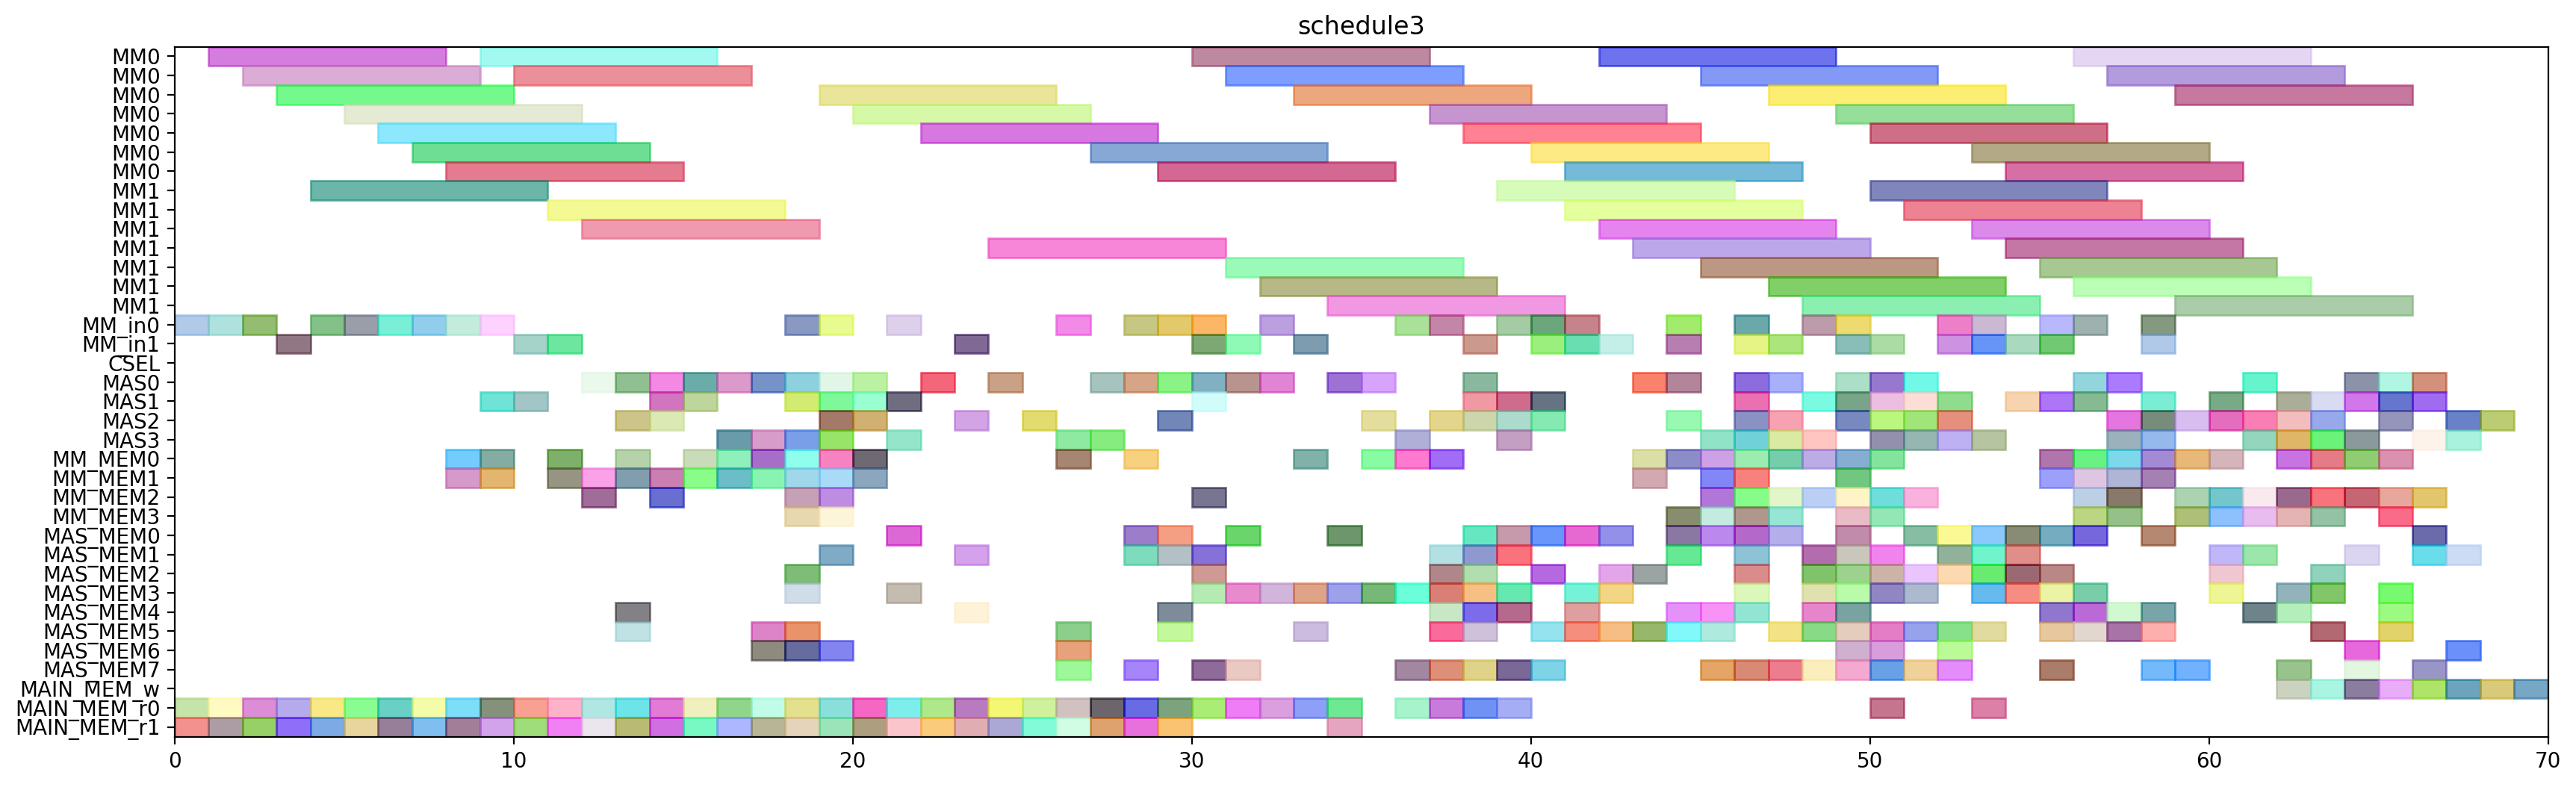

Here is the Python script that generated this plot:
from pyschedule import Scenario, solvers, plotters, alt


def solve():
	horizon = 173
	S = Scenario("schedule3", horizon=horizon)

	# resource
	MM = S.Resources('MM', num=2, size=7)
	MM_in = S.Resources('MM_in', num=2)
	CSEL = S.Resource('CSEL')
	MAS = S.Resources('MAS', num=4, size=1, periods=range(1, horizon))
	MM_MEM = S.Resources('MM_MEM', num=4)
	MAS_MEM = S.Resources('MAS_MEM', num=8)
	MAIN_MEM_w = S.Resource('MAIN_MEM_w', size=1)
	MAIN_MEM_r = S.Resources('MAIN_MEM_r', num=2)

	# result of previous scheduling
	T2_t0_in = S.Task('T2_t0_in', length=1, delay_cost=1)
	S += T2_t0_in >= 0
	T2_t0_in += MM_in[0]

	T2_t0_mem0 = S.Task('T2_t0_mem0', length=1, delay_cost=1)
	S += T2_t0_mem0 >= 0
	T2_t0_mem0 += MAIN_MEM_r[0]

	T2_t0_mem1 = S.Task('T2_t0_mem1', length=1, delay_cost=1)
	S += T2_t0_mem1 >= 0
	T2_t0_mem1 += MAIN_MEM_r[1]

	T1_t3_in = S.Task('T1_t3_in', length=1, delay_cost=1)
	S += T1_t3_in >= 1
	T1_t3_in += MM_in[0]

	T1_t3_mem0 = S.Task('T1_t3_mem0', length=1, delay_cost=1)
	S += T1_t3_mem0 >= 1
	T1_t3_mem0 += MAIN_MEM_r[0]

	T1_t3_mem1 = S.Task('T1_t3_mem1', length=1, delay_cost=1)
	S += T1_t3_mem1 >= 1
	T1_t3_mem1 += MAIN_MEM_r[1]

	T2_t0 = S.Task('T2_t0', length=7, delay_cost=1)
	S += T2_t0 >= 1
	T2_t0 += MM[0]

	T1_t3 = S.Task('T1_t3', length=7, delay_cost=1)
	S += T1_t3 >= 2
	T1_t3 += MM[0]

	T6_t1_in = S.Task('T6_t1_in', length=1, delay_cost=1)
	S += T6_t1_in >= 2
	T6_t1_in += MM_in[0]

	T6_t1_mem0 = S.Task('T6_t1_mem0', length=1, delay_cost=1)
	S += T6_t1_mem0 >= 2
	T6_t1_mem0 += MAIN_MEM_r[0]

	T6_t1_mem1 = S.Task('T6_t1_mem1', length=1, delay_cost=1)
	S += T6_t1_mem1 >= 2
	T6_t1_mem1 += MAIN_MEM_r[1]

	T6_t1 = S.Task('T6_t1', length=7, delay_cost=1)
	S += T6_t1 >= 3
	T6_t1 += MM[0]

	T7_t0_in = S.Task('T7_t0_in', length=1, delay_cost=1)
	S += T7_t0_in >= 3
	T7_t0_in += MM_in[1]

	T7_t0_mem0 = S.Task('T7_t0_mem0', length=1, delay_cost=1)
	S += T7_t0_mem0 >= 3
	T7_t0_mem0 += MAIN_MEM_r[0]

	T7_t0_mem1 = S.Task('T7_t0_mem1', length=1, delay_cost=1)
	S += T7_t0_mem1 >= 3
	T7_t0_mem1 += MAIN_MEM_r[1]

	T2_t1_in = S.Task('T2_t1_in', length=1, delay_cost=1)
	S += T2_t1_in >= 4
	T2_t1_in += MM_in[0]

	T2_t1_mem0 = S.Task('T2_t1_mem0', length=1, delay_cost=1)
	S += T2_t1_mem0 >= 4
	T2_t1_mem0 += MAIN_MEM_r[0]

	T2_t1_mem1 = S.Task('T2_t1_mem1', length=1, delay_cost=1)
	S += T2_t1_mem1 >= 4
	T2_t1_mem1 += MAIN_MEM_r[1]

	T7_t0 = S.Task('T7_t0', length=7, delay_cost=1)
	S += T7_t0 >= 4
	T7_t0 += MM[1]

	T2_t1 = S.Task('T2_t1', length=7, delay_cost=1)
	S += T2_t1 >= 5
	T2_t1 += MM[0]

	T7_t1_in = S.Task('T7_t1_in', length=1, delay_cost=1)
	S += T7_t1_in >= 5
	T7_t1_in += MM_in[0]

	T7_t1_mem0 = S.Task('T7_t1_mem0', length=1, delay_cost=1)
	S += T7_t1_mem0 >= 5
	T7_t1_mem0 += MAIN_MEM_r[0]

	T7_t1_mem1 = S.Task('T7_t1_mem1', length=1, delay_cost=1)
	S += T7_t1_mem1 >= 5
	T7_t1_mem1 += MAIN_MEM_r[1]

	T4_t1_in = S.Task('T4_t1_in', length=1, delay_cost=1)
	S += T4_t1_in >= 6
	T4_t1_in += MM_in[0]

	T4_t1_mem0 = S.Task('T4_t1_mem0', length=1, delay_cost=1)
	S += T4_t1_mem0 >= 6
	T4_t1_mem0 += MAIN_MEM_r[0]

	T4_t1_mem1 = S.Task('T4_t1_mem1', length=1, delay_cost=1)
	S += T4_t1_mem1 >= 6
	T4_t1_mem1 += MAIN_MEM_r[1]

	T7_t1 = S.Task('T7_t1', length=7, delay_cost=1)
	S += T7_t1 >= 6
	T7_t1 += MM[0]

	T4_t1 = S.Task('T4_t1', length=7, delay_cost=1)
	S += T4_t1 >= 7
	T4_t1 += MM[0]

	T6_t0_in = S.Task('T6_t0_in', length=1, delay_cost=1)
	S += T6_t0_in >= 7
	T6_t0_in += MM_in[0]

	T6_t0_mem0 = S.Task('T6_t0_mem0', length=1, delay_cost=1)
	S += T6_t0_mem0 >= 7
	T6_t0_mem0 += MAIN_MEM_r[0]

	T6_t0_mem1 = S.Task('T6_t0_mem1', length=1, delay_cost=1)
	S += T6_t0_mem1 >= 7
	T6_t0_mem1 += MAIN_MEM_r[1]

	T1_t5_mem0 = S.Task('T1_t5_mem0', length=1, delay_cost=1)
	S += T1_t5_mem0 >= 8
	T1_t5_mem0 += MM_MEM[0]

	T1_t5_mem1 = S.Task('T1_t5_mem1', length=1, delay_cost=1)
	S += T1_t5_mem1 >= 8
	T1_t5_mem1 += MM_MEM[1]

	T5_t3_in = S.Task('T5_t3_in', length=1, delay_cost=1)
	S += T5_t3_in >= 8
	T5_t3_in += MM_in[0]

	T5_t3_mem0 = S.Task('T5_t3_mem0', length=1, delay_cost=1)
	S += T5_t3_mem0 >= 8
	T5_t3_mem0 += MAIN_MEM_r[0]

	T5_t3_mem1 = S.Task('T5_t3_mem1', length=1, delay_cost=1)
	S += T5_t3_mem1 >= 8
	T5_t3_mem1 += MAIN_MEM_r[1]

	T6_t0 = S.Task('T6_t0', length=7, delay_cost=1)
	S += T6_t0 >= 8
	T6_t0 += MM[0]

	T11_mem0 = S.Task('T11_mem0', length=1, delay_cost=1)
	S += T11_mem0 >= 9
	T11_mem0 += MM_MEM[0]

	T11_mem1 = S.Task('T11_mem1', length=1, delay_cost=1)
	S += T11_mem1 >= 9
	T11_mem1 += MM_MEM[1]

	T1_t5 = S.Task('T1_t5', length=1, delay_cost=1)
	S += T1_t5 >= 9
	T1_t5 += MAS[1]

	T4_t0_in = S.Task('T4_t0_in', length=1, delay_cost=1)
	S += T4_t0_in >= 9
	T4_t0_in += MM_in[0]

	T4_t0_mem0 = S.Task('T4_t0_mem0', length=1, delay_cost=1)
	S += T4_t0_mem0 >= 9
	T4_t0_mem0 += MAIN_MEM_r[0]

	T4_t0_mem1 = S.Task('T4_t0_mem1', length=1, delay_cost=1)
	S += T4_t0_mem1 >= 9
	T4_t0_mem1 += MAIN_MEM_r[1]

	T5_t3 = S.Task('T5_t3', length=7, delay_cost=1)
	S += T5_t3 >= 9
	T5_t3 += MM[0]

	T11 = S.Task('T11', length=1, delay_cost=1)
	S += T11 >= 10
	T11 += MAS[1]

	T3_t1_in = S.Task('T3_t1_in', length=1, delay_cost=1)
	S += T3_t1_in >= 10
	T3_t1_in += MM_in[1]

	T3_t1_mem0 = S.Task('T3_t1_mem0', length=1, delay_cost=1)
	S += T3_t1_mem0 >= 10
	T3_t1_mem0 += MAIN_MEM_r[0]

	T3_t1_mem1 = S.Task('T3_t1_mem1', length=1, delay_cost=1)
	S += T3_t1_mem1 >= 10
	T3_t1_mem1 += MAIN_MEM_r[1]

	T4_t0 = S.Task('T4_t0', length=7, delay_cost=1)
	S += T4_t0 >= 10
	T4_t0 += MM[0]

	T2_t5_mem0 = S.Task('T2_t5_mem0', length=1, delay_cost=1)
	S += T2_t5_mem0 >= 11
	T2_t5_mem0 += MM_MEM[0]

	T2_t5_mem1 = S.Task('T2_t5_mem1', length=1, delay_cost=1)
	S += T2_t5_mem1 >= 11
	T2_t5_mem1 += MM_MEM[1]

	T3_t0_in = S.Task('T3_t0_in', length=1, delay_cost=1)
	S += T3_t0_in >= 11
	T3_t0_in += MM_in[1]

	T3_t0_mem0 = S.Task('T3_t0_mem0', length=1, delay_cost=1)
	S += T3_t0_mem0 >= 11
	T3_t0_mem0 += MAIN_MEM_r[0]

	T3_t0_mem1 = S.Task('T3_t0_mem1', length=1, delay_cost=1)
	S += T3_t0_mem1 >= 11
	T3_t0_mem1 += MAIN_MEM_r[1]

	T3_t1 = S.Task('T3_t1', length=7, delay_cost=1)
	S += T3_t1 >= 11
	T3_t1 += MM[1]

	T2_t5 = S.Task('T2_t5', length=1, delay_cost=1)
	S += T2_t5 >= 12
	T2_t5 += MAS[0]

	T3_t0 = S.Task('T3_t0', length=7, delay_cost=1)
	S += T3_t0 >= 12
	T3_t0 += MM[1]

	T70_mem0 = S.Task('T70_mem0', length=1, delay_cost=1)
	S += T70_mem0 >= 12
	T70_mem0 += MM_MEM[2]

	T70_mem1 = S.Task('T70_mem1', length=1, delay_cost=1)
	S += T70_mem1 >= 12
	T70_mem1 += MM_MEM[1]

	T9_t2_mem0 = S.Task('T9_t2_mem0', length=1, delay_cost=1)
	S += T9_t2_mem0 >= 12
	T9_t2_mem0 += MAIN_MEM_r[0]

	T9_t2_mem1 = S.Task('T9_t2_mem1', length=1, delay_cost=1)
	S += T9_t2_mem1 >= 12
	T9_t2_mem1 += MAIN_MEM_r[1]

	T150_mem0 = S.Task('T150_mem0', length=1, delay_cost=1)
	S += T150_mem0 >= 13
	T150_mem0 += MAS_MEM[4]

	T150_mem1 = S.Task('T150_mem1', length=1, delay_cost=1)
	S += T150_mem1 >= 13
	T150_mem1 += MAS_MEM[5]

	T20_mem0 = S.Task('T20_mem0', length=1, delay_cost=1)
	S += T20_mem0 >= 13
	T20_mem0 += MM_MEM[0]

	T20_mem1 = S.Task('T20_mem1', length=1, delay_cost=1)
	S += T20_mem1 >= 13
	T20_mem1 += MM_MEM[1]

	T2_t2_mem0 = S.Task('T2_t2_mem0', length=1, delay_cost=1)
	S += T2_t2_mem0 >= 13
	T2_t2_mem0 += MAIN_MEM_r[0]

	T2_t2_mem1 = S.Task('T2_t2_mem1', length=1, delay_cost=1)
	S += T2_t2_mem1 >= 13
	T2_t2_mem1 += MAIN_MEM_r[1]

	T70 = S.Task('T70', length=1, delay_cost=1)
	S += T70 >= 13
	T70 += MAS[2]

	T9_t2 = S.Task('T9_t2', length=1, delay_cost=1)
	S += T9_t2 >= 13
	T9_t2 += MAS[0]

	T11_t2_mem0 = S.Task('T11_t2_mem0', length=1, delay_cost=1)
	S += T11_t2_mem0 >= 14
	T11_t2_mem0 += MAIN_MEM_r[0]

	T11_t2_mem1 = S.Task('T11_t2_mem1', length=1, delay_cost=1)
	S += T11_t2_mem1 >= 14
	T11_t2_mem1 += MAIN_MEM_r[1]

	T150 = S.Task('T150', length=1, delay_cost=1)
	S += T150 >= 14
	T150 += MAS[0]

	T20 = S.Task('T20', length=1, delay_cost=1)
	S += T20 >= 14
	T20 += MAS[2]

	T2_t2 = S.Task('T2_t2', length=1, delay_cost=1)
	S += T2_t2 >= 14
	T2_t2 += MAS[1]

	T7_t5_mem0 = S.Task('T7_t5_mem0', length=1, delay_cost=1)
	S += T7_t5_mem0 >= 14
	T7_t5_mem0 += MM_MEM[2]

	T7_t5_mem1 = S.Task('T7_t5_mem1', length=1, delay_cost=1)
	S += T7_t5_mem1 >= 14
	T7_t5_mem1 += MM_MEM[1]

	T11_t2 = S.Task('T11_t2', length=1, delay_cost=1)
	S += T11_t2 >= 15
	T11_t2 += MAS[1]

	T5_t5_mem0 = S.Task('T5_t5_mem0', length=1, delay_cost=1)
	S += T5_t5_mem0 >= 15
	T5_t5_mem0 += MM_MEM[0]

	T5_t5_mem1 = S.Task('T5_t5_mem1', length=1, delay_cost=1)
	S += T5_t5_mem1 >= 15
	T5_t5_mem1 += MM_MEM[1]

	T7_t5 = S.Task('T7_t5', length=1, delay_cost=1)
	S += T7_t5 >= 15
	T7_t5 += MAS[0]

	T8_t2_mem0 = S.Task('T8_t2_mem0', length=1, delay_cost=1)
	S += T8_t2_mem0 >= 15
	T8_t2_mem0 += MAIN_MEM_r[0]

	T8_t2_mem1 = S.Task('T8_t2_mem1', length=1, delay_cost=1)
	S += T8_t2_mem1 >= 15
	T8_t2_mem1 += MAIN_MEM_r[1]

	T40_mem0 = S.Task('T40_mem0', length=1, delay_cost=1)
	S += T40_mem0 >= 16
	T40_mem0 += MM_MEM[0]

	T40_mem1 = S.Task('T40_mem1', length=1, delay_cost=1)
	S += T40_mem1 >= 16
	T40_mem1 += MM_MEM[1]

	T5_t5 = S.Task('T5_t5', length=1, delay_cost=1)
	S += T5_t5 >= 16
	T5_t5 += MAS[3]

	T6_t3_mem0 = S.Task('T6_t3_mem0', length=1, delay_cost=1)
	S += T6_t3_mem0 >= 16
	T6_t3_mem0 += MAIN_MEM_r[0]

	T6_t3_mem1 = S.Task('T6_t3_mem1', length=1, delay_cost=1)
	S += T6_t3_mem1 >= 16
	T6_t3_mem1 += MAIN_MEM_r[1]

	T8_t2 = S.Task('T8_t2', length=1, delay_cost=1)
	S += T8_t2 >= 16
	T8_t2 += MAS[0]

	T130_mem0 = S.Task('T130_mem0', length=1, delay_cost=1)
	S += T130_mem0 >= 17
	T130_mem0 += MAS_MEM[6]

	T130_mem1 = S.Task('T130_mem1', length=1, delay_cost=1)
	S += T130_mem1 >= 17
	T130_mem1 += MAS_MEM[5]

	T40 = S.Task('T40', length=1, delay_cost=1)
	S += T40 >= 17
	T40 += MAS[3]

	T51_mem0 = S.Task('T51_mem0', length=1, delay_cost=1)
	S += T51_mem0 >= 17
	T51_mem0 += MM_MEM[0]

	T51_mem1 = S.Task('T51_mem1', length=1, delay_cost=1)
	S += T51_mem1 >= 17
	T51_mem1 += MM_MEM[1]

	T6_t3 = S.Task('T6_t3', length=1, delay_cost=1)
	S += T6_t3 >= 17
	T6_t3 += MAS[0]

	T7_t2_mem0 = S.Task('T7_t2_mem0', length=1, delay_cost=1)
	S += T7_t2_mem0 >= 17
	T7_t2_mem0 += MAIN_MEM_r[0]

	T7_t2_mem1 = S.Task('T7_t2_mem1', length=1, delay_cost=1)
	S += T7_t2_mem1 >= 17
	T7_t2_mem1 += MAIN_MEM_r[1]

	T120_mem0 = S.Task('T120_mem0', length=1, delay_cost=1)
	S += T120_mem0 >= 18
	T120_mem0 += MAS_MEM[6]

	T120_mem1 = S.Task('T120_mem1', length=1, delay_cost=1)
	S += T120_mem1 >= 18
	T120_mem1 += MAS_MEM[5]

	T130 = S.Task('T130', length=1, delay_cost=1)
	S += T130 >= 18
	T130 += MAS[1]

	T14_t0_in = S.Task('T14_t0_in', length=1, delay_cost=1)
	S += T14_t0_in >= 18
	T14_t0_in += MM_in[0]

	T14_t0_mem0 = S.Task('T14_t0_mem0', length=1, delay_cost=1)
	S += T14_t0_mem0 >= 18
	T14_t0_mem0 += MAS_MEM[2]

	T14_t0_mem1 = S.Task('T14_t0_mem1', length=1, delay_cost=1)
	S += T14_t0_mem1 >= 18
	T14_t0_mem1 += MAS_MEM[3]

	T30_mem0 = S.Task('T30_mem0', length=1, delay_cost=1)
	S += T30_mem0 >= 18
	T30_mem0 += MM_MEM[2]

	T30_mem1 = S.Task('T30_mem1', length=1, delay_cost=1)
	S += T30_mem1 >= 18
	T30_mem1 += MM_MEM[3]

	T51 = S.Task('T51', length=1, delay_cost=1)
	S += T51 >= 18
	T51 += MAS[3]

	T60_mem0 = S.Task('T60_mem0', length=1, delay_cost=1)
	S += T60_mem0 >= 18
	T60_mem0 += MM_MEM[0]

	T60_mem1 = S.Task('T60_mem1', length=1, delay_cost=1)
	S += T60_mem1 >= 18
	T60_mem1 += MM_MEM[1]

	T6_t2_mem0 = S.Task('T6_t2_mem0', length=1, delay_cost=1)
	S += T6_t2_mem0 >= 18
	T6_t2_mem0 += MAIN_MEM_r[0]

	T6_t2_mem1 = S.Task('T6_t2_mem1', length=1, delay_cost=1)
	S += T6_t2_mem1 >= 18
	T6_t2_mem1 += MAIN_MEM_r[1]

	T7_t2 = S.Task('T7_t2', length=1, delay_cost=1)
	S += T7_t2 >= 18
	T7_t2 += MAS[0]

	T120 = S.Task('T120', length=1, delay_cost=1)
	S += T120 >= 19
	T120 += MAS[2]

	T14_t0 = S.Task('T14_t0', length=7, delay_cost=1)
	S += T14_t0 >= 19
	T14_t0 += MM[0]

	T30 = S.Task('T30', length=1, delay_cost=1)
	S += T30 >= 19
	T30 += MAS[1]

	T3_t5_mem0 = S.Task('T3_t5_mem0', length=1, delay_cost=1)
	S += T3_t5_mem0 >= 19
	T3_t5_mem0 += MM_MEM[2]

	T3_t5_mem1 = S.Task('T3_t5_mem1', length=1, delay_cost=1)
	S += T3_t5_mem1 >= 19
	T3_t5_mem1 += MM_MEM[3]

	T4_t5_mem0 = S.Task('T4_t5_mem0', length=1, delay_cost=1)
	S += T4_t5_mem0 >= 19
	T4_t5_mem0 += MM_MEM[0]

	T4_t5_mem1 = S.Task('T4_t5_mem1', length=1, delay_cost=1)
	S += T4_t5_mem1 >= 19
	T4_t5_mem1 += MM_MEM[1]

	T5_t1_mem0 = S.Task('T5_t1_mem0', length=1, delay_cost=1)
	S += T5_t1_mem0 >= 19
	T5_t1_mem0 += MAIN_MEM_r[0]

	T5_t1_mem1 = S.Task('T5_t1_mem1', length=1, delay_cost=1)
	S += T5_t1_mem1 >= 19
	T5_t1_mem1 += MAIN_MEM_r[1]

	T60 = S.Task('T60', length=1, delay_cost=1)
	S += T60 >= 19
	T60 += MAS[0]

	T6_t2 = S.Task('T6_t2', length=1, delay_cost=1)
	S += T6_t2 >= 19
	T6_t2 += MAS[3]

	T6_t4_in = S.Task('T6_t4_in', length=1, delay_cost=1)
	S += T6_t4_in >= 19
	T6_t4_in += MM_in[0]

	T6_t4_mem0 = S.Task('T6_t4_mem0', length=1, delay_cost=1)
	S += T6_t4_mem0 >= 19
	T6_t4_mem0 += MAS_MEM[6]

	T6_t4_mem1 = S.Task('T6_t4_mem1', length=1, delay_cost=1)
	S += T6_t4_mem1 >= 19
	T6_t4_mem1 += MAS_MEM[1]

	T3_t5 = S.Task('T3_t5', length=1, delay_cost=1)
	S += T3_t5 >= 20
	T3_t5 += MAS[1]

	T4_t5 = S.Task('T4_t5', length=1, delay_cost=1)
	S += T4_t5 >= 20
	T4_t5 += MAS[2]

	T5_t1 = S.Task('T5_t1', length=1, delay_cost=1)
	S += T5_t1 >= 20
	T5_t1 += MAS[0]

	T6_t4 = S.Task('T6_t4', length=7, delay_cost=1)
	S += T6_t4 >= 20
	T6_t4 += MM[0]

	T6_t5_mem0 = S.Task('T6_t5_mem0', length=1, delay_cost=1)
	S += T6_t5_mem0 >= 20
	T6_t5_mem0 += MM_MEM[0]

	T6_t5_mem1 = S.Task('T6_t5_mem1', length=1, delay_cost=1)
	S += T6_t5_mem1 >= 20
	T6_t5_mem1 += MM_MEM[1]

	T7_t3_mem0 = S.Task('T7_t3_mem0', length=1, delay_cost=1)
	S += T7_t3_mem0 >= 20
	T7_t3_mem0 += MAIN_MEM_r[0]

	T7_t3_mem1 = S.Task('T7_t3_mem1', length=1, delay_cost=1)
	S += T7_t3_mem1 >= 20
	T7_t3_mem1 += MAIN_MEM_r[1]

	T10_t2_mem0 = S.Task('T10_t2_mem0', length=1, delay_cost=1)
	S += T10_t2_mem0 >= 21
	T10_t2_mem0 += MAIN_MEM_r[0]

	T10_t2_mem1 = S.Task('T10_t2_mem1', length=1, delay_cost=1)
	S += T10_t2_mem1 >= 21
	T10_t2_mem1 += MAIN_MEM_r[1]

	T6_t5 = S.Task('T6_t5', length=1, delay_cost=1)
	S += T6_t5 >= 21
	T6_t5 += MAS[3]

	T7_t3 = S.Task('T7_t3', length=1, delay_cost=1)
	S += T7_t3 >= 21
	T7_t3 += MAS[1]

	T7_t4_in = S.Task('T7_t4_in', length=1, delay_cost=1)
	S += T7_t4_in >= 21
	T7_t4_in += MM_in[0]

	T7_t4_mem0 = S.Task('T7_t4_mem0', length=1, delay_cost=1)
	S += T7_t4_mem0 >= 21
	T7_t4_mem0 += MAS_MEM[0]

	T7_t4_mem1 = S.Task('T7_t4_mem1', length=1, delay_cost=1)
	S += T7_t4_mem1 >= 21
	T7_t4_mem1 += MAS_MEM[3]

	T10_t2 = S.Task('T10_t2', length=1, delay_cost=1)
	S += T10_t2 >= 22
	T10_t2 += MAS[0]

	T5_t0_mem0 = S.Task('T5_t0_mem0', length=1, delay_cost=1)
	S += T5_t0_mem0 >= 22
	T5_t0_mem0 += MAIN_MEM_r[0]

	T5_t0_mem1 = S.Task('T5_t0_mem1', length=1, delay_cost=1)
	S += T5_t0_mem1 >= 22
	T5_t0_mem1 += MAIN_MEM_r[1]

	T7_t4 = S.Task('T7_t4', length=7, delay_cost=1)
	S += T7_t4 >= 22
	T7_t4 += MM[0]

	T1_t0_mem0 = S.Task('T1_t0_mem0', length=1, delay_cost=1)
	S += T1_t0_mem0 >= 23
	T1_t0_mem0 += MAIN_MEM_r[0]

	T1_t0_mem1 = S.Task('T1_t0_mem1', length=1, delay_cost=1)
	S += T1_t0_mem1 >= 23
	T1_t0_mem1 += MAIN_MEM_r[1]

	T5_t0 = S.Task('T5_t0', length=1, delay_cost=1)
	S += T5_t0 >= 23
	T5_t0 += MAS[2]

	T5_t2_in = S.Task('T5_t2_in', length=1, delay_cost=1)
	S += T5_t2_in >= 23
	T5_t2_in += MM_in[1]

	T5_t2_mem0 = S.Task('T5_t2_mem0', length=1, delay_cost=1)
	S += T5_t2_mem0 >= 23
	T5_t2_mem0 += MAS_MEM[4]

	T5_t2_mem1 = S.Task('T5_t2_mem1', length=1, delay_cost=1)
	S += T5_t2_mem1 >= 23
	T5_t2_mem1 += MAS_MEM[1]

	T1_t0 = S.Task('T1_t0', length=1, delay_cost=1)
	S += T1_t0 >= 24
	T1_t0 += MAS[0]

	T4_t3_mem0 = S.Task('T4_t3_mem0', length=1, delay_cost=1)
	S += T4_t3_mem0 >= 24
	T4_t3_mem0 += MAIN_MEM_r[0]

	T4_t3_mem1 = S.Task('T4_t3_mem1', length=1, delay_cost=1)
	S += T4_t3_mem1 >= 24
	T4_t3_mem1 += MAIN_MEM_r[1]

	T5_t2 = S.Task('T5_t2', length=7, delay_cost=1)
	S += T5_t2 >= 24
	T5_t2 += MM[1]

	T4_t2_mem0 = S.Task('T4_t2_mem0', length=1, delay_cost=1)
	S += T4_t2_mem0 >= 25
	T4_t2_mem0 += MAIN_MEM_r[0]

	T4_t2_mem1 = S.Task('T4_t2_mem1', length=1, delay_cost=1)
	S += T4_t2_mem1 >= 25
	T4_t2_mem1 += MAIN_MEM_r[1]

	T4_t3 = S.Task('T4_t3', length=1, delay_cost=1)
	S += T4_t3 >= 25
	T4_t3 += MAS[2]

	T3_t3_mem0 = S.Task('T3_t3_mem0', length=1, delay_cost=1)
	S += T3_t3_mem0 >= 26
	T3_t3_mem0 += MAIN_MEM_r[0]

	T3_t3_mem1 = S.Task('T3_t3_mem1', length=1, delay_cost=1)
	S += T3_t3_mem1 >= 26
	T3_t3_mem1 += MAIN_MEM_r[1]

	T4_t2 = S.Task('T4_t2', length=1, delay_cost=1)
	S += T4_t2 >= 26
	T4_t2 += MAS[3]

	T4_t4_in = S.Task('T4_t4_in', length=1, delay_cost=1)
	S += T4_t4_in >= 26
	T4_t4_in += MM_in[0]

	T4_t4_mem0 = S.Task('T4_t4_mem0', length=1, delay_cost=1)
	S += T4_t4_mem0 >= 26
	T4_t4_mem0 += MAS_MEM[6]

	T4_t4_mem1 = S.Task('T4_t4_mem1', length=1, delay_cost=1)
	S += T4_t4_mem1 >= 26
	T4_t4_mem1 += MAS_MEM[5]

	T61_mem0 = S.Task('T61_mem0', length=1, delay_cost=1)
	S += T61_mem0 >= 26
	T61_mem0 += MM_MEM[0]

	T61_mem1 = S.Task('T61_mem1', length=1, delay_cost=1)
	S += T61_mem1 >= 26
	T61_mem1 += MAS_MEM[7]

	T3_t2_mem0 = S.Task('T3_t2_mem0', length=1, delay_cost=1)
	S += T3_t2_mem0 >= 27
	T3_t2_mem0 += MAIN_MEM_r[0]

	T3_t2_mem1 = S.Task('T3_t2_mem1', length=1, delay_cost=1)
	S += T3_t2_mem1 >= 27
	T3_t2_mem1 += MAIN_MEM_r[1]

	T3_t3 = S.Task('T3_t3', length=1, delay_cost=1)
	S += T3_t3 >= 27
	T3_t3 += MAS[3]

	T4_t4 = S.Task('T4_t4', length=7, delay_cost=1)
	S += T4_t4 >= 27
	T4_t4 += MM[0]

	T61 = S.Task('T61', length=1, delay_cost=1)
	S += T61 >= 27
	T61 += MAS[0]

	T1_t1_mem0 = S.Task('T1_t1_mem0', length=1, delay_cost=1)
	S += T1_t1_mem0 >= 28
	T1_t1_mem0 += MAIN_MEM_r[0]

	T1_t1_mem1 = S.Task('T1_t1_mem1', length=1, delay_cost=1)
	S += T1_t1_mem1 >= 28
	T1_t1_mem1 += MAIN_MEM_r[1]

	T3_t2 = S.Task('T3_t2', length=1, delay_cost=1)
	S += T3_t2 >= 28
	T3_t2 += MAS[0]

	T3_t4_in = S.Task('T3_t4_in', length=1, delay_cost=1)
	S += T3_t4_in >= 28
	T3_t4_in += MM_in[0]

	T3_t4_mem0 = S.Task('T3_t4_mem0', length=1, delay_cost=1)
	S += T3_t4_mem0 >= 28
	T3_t4_mem0 += MAS_MEM[0]

	T3_t4_mem1 = S.Task('T3_t4_mem1', length=1, delay_cost=1)
	S += T3_t4_mem1 >= 28
	T3_t4_mem1 += MAS_MEM[7]

	T71_mem0 = S.Task('T71_mem0', length=1, delay_cost=1)
	S += T71_mem0 >= 28
	T71_mem0 += MM_MEM[0]

	T71_mem1 = S.Task('T71_mem1', length=1, delay_cost=1)
	S += T71_mem1 >= 28
	T71_mem1 += MAS_MEM[1]

	T151_mem0 = S.Task('T151_mem0', length=1, delay_cost=1)
	S += T151_mem0 >= 29
	T151_mem0 += MAS_MEM[4]

	T151_mem1 = S.Task('T151_mem1', length=1, delay_cost=1)
	S += T151_mem1 >= 29
	T151_mem1 += MAS_MEM[5]

	T1_t1 = S.Task('T1_t1', length=1, delay_cost=1)
	S += T1_t1 >= 29
	T1_t1 += MAS[0]

	T1_t2_in = S.Task('T1_t2_in', length=1, delay_cost=1)
	S += T1_t2_in >= 29
	T1_t2_in += MM_in[0]

	T1_t2_mem0 = S.Task('T1_t2_mem0', length=1, delay_cost=1)
	S += T1_t2_mem0 >= 29
	T1_t2_mem0 += MAS_MEM[0]

	T1_t2_mem1 = S.Task('T1_t2_mem1', length=1, delay_cost=1)
	S += T1_t2_mem1 >= 29
	T1_t2_mem1 += MAS_MEM[1]

	T2_t3_mem0 = S.Task('T2_t3_mem0', length=1, delay_cost=1)
	S += T2_t3_mem0 >= 29
	T2_t3_mem0 += MAIN_MEM_r[0]

	T2_t3_mem1 = S.Task('T2_t3_mem1', length=1, delay_cost=1)
	S += T2_t3_mem1 >= 29
	T2_t3_mem1 += MAIN_MEM_r[1]

	T3_t4 = S.Task('T3_t4', length=7, delay_cost=1)
	S += T3_t4 >= 29
	T3_t4 += MM[0]

	T71 = S.Task('T71', length=1, delay_cost=1)
	S += T71 >= 29
	T71 += MAS[2]

	T151 = S.Task('T151', length=1, delay_cost=1)
	S += T151 >= 30
	T151 += MAS[1]

	T1_t2 = S.Task('T1_t2', length=7, delay_cost=1)
	S += T1_t2 >= 30
	T1_t2 += MM[0]

	T2_t3 = S.Task('T2_t3', length=1, delay_cost=1)
	S += T2_t3 >= 30
	T2_t3 += MAS[0]

	T2_t4_in = S.Task('T2_t4_in', length=1, delay_cost=1)
	S += T2_t4_in >= 30
	T2_t4_in += MM_in[0]

	T2_t4_mem0 = S.Task('T2_t4_mem0', length=1, delay_cost=1)
	S += T2_t4_mem0 >= 30
	T2_t4_mem0 += MAS_MEM[2]

	T2_t4_mem1 = S.Task('T2_t4_mem1', length=1, delay_cost=1)
	S += T2_t4_mem1 >= 30
	T2_t4_mem1 += MAS_MEM[1]

	T50_mem0 = S.Task('T50_mem0', length=1, delay_cost=1)
	S += T50_mem0 >= 30
	T50_mem0 += MM_MEM[2]

	T50_mem1 = S.Task('T50_mem1', length=1, delay_cost=1)
	S += T50_mem1 >= 30
	T50_mem1 += MAS_MEM[7]

	T8_t1_in = S.Task('T8_t1_in', length=1, delay_cost=1)
	S += T8_t1_in >= 30
	T8_t1_in += MM_in[1]

	T8_t1_mem0 = S.Task('T8_t1_mem0', length=1, delay_cost=1)
	S += T8_t1_mem0 >= 30
	T8_t1_mem0 += MAIN_MEM_r[0]

	T8_t1_mem1 = S.Task('T8_t1_mem1', length=1, delay_cost=1)
	S += T8_t1_mem1 >= 30
	T8_t1_mem1 += MAS_MEM[3]

	T20_t2_mem0 = S.Task('T20_t2_mem0', length=1, delay_cost=1)
	S += T20_t2_mem0 >= 31
	T20_t2_mem0 += MAS_MEM[0]

	T20_t2_mem1 = S.Task('T20_t2_mem1', length=1, delay_cost=1)
	S += T20_t2_mem1 >= 31
	T20_t2_mem1 += MAS_MEM[7]

	T2_t4 = S.Task('T2_t4', length=7, delay_cost=1)
	S += T2_t4 >= 31
	T2_t4 += MM[0]

	T50 = S.Task('T50', length=1, delay_cost=1)
	S += T50 >= 31
	T50 += MAS[0]

	T8_t1 = S.Task('T8_t1', length=7, delay_cost=1)
	S += T8_t1 >= 31
	T8_t1 += MM[1]

	T9_t1_in = S.Task('T9_t1_in', length=1, delay_cost=1)
	S += T9_t1_in >= 31
	T9_t1_in += MM_in[1]

	T9_t1_mem0 = S.Task('T9_t1_mem0', length=1, delay_cost=1)
	S += T9_t1_mem0 >= 31
	T9_t1_mem0 += MAIN_MEM_r[0]

	T9_t1_mem1 = S.Task('T9_t1_mem1', length=1, delay_cost=1)
	S += T9_t1_mem1 >= 31
	T9_t1_mem1 += MAS_MEM[3]

	T11_t0_in = S.Task('T11_t0_in', length=1, delay_cost=1)
	S += T11_t0_in >= 32
	T11_t0_in += MM_in[0]

	T11_t0_mem0 = S.Task('T11_t0_mem0', length=1, delay_cost=1)
	S += T11_t0_mem0 >= 32
	T11_t0_mem0 += MAIN_MEM_r[0]

	T11_t0_mem1 = S.Task('T11_t0_mem1', length=1, delay_cost=1)
	S += T11_t0_mem1 >= 32
	T11_t0_mem1 += MAS_MEM[3]

	T20_t2 = S.Task('T20_t2', length=1, delay_cost=1)
	S += T20_t2 >= 32
	T20_t2 += MAS[0]

	T9_t1 = S.Task('T9_t1', length=7, delay_cost=1)
	S += T9_t1 >= 32
	T9_t1 += MM[1]

	T10_t0_in = S.Task('T10_t0_in', length=1, delay_cost=1)
	S += T10_t0_in >= 33
	T10_t0_in += MM_in[1]

	T10_t0_mem0 = S.Task('T10_t0_mem0', length=1, delay_cost=1)
	S += T10_t0_mem0 >= 33
	T10_t0_mem0 += MAIN_MEM_r[0]

	T10_t0_mem1 = S.Task('T10_t0_mem1', length=1, delay_cost=1)
	S += T10_t0_mem1 >= 33
	T10_t0_mem1 += MAS_MEM[3]

	T11_t0 = S.Task('T11_t0', length=7, delay_cost=1)
	S += T11_t0 >= 33
	T11_t0 += MM[0]

	T41_mem0 = S.Task('T41_mem0', length=1, delay_cost=1)
	S += T41_mem0 >= 33
	T41_mem0 += MM_MEM[0]

	T41_mem1 = S.Task('T41_mem1', length=1, delay_cost=1)
	S += T41_mem1 >= 33
	T41_mem1 += MAS_MEM[5]

	T10_t0 = S.Task('T10_t0', length=7, delay_cost=1)
	S += T10_t0 >= 34
	T10_t0 += MM[1]

	T17_t3_mem0 = S.Task('T17_t3_mem0', length=1, delay_cost=1)
	S += T17_t3_mem0 >= 34
	T17_t3_mem0 += MAS_MEM[0]

	T17_t3_mem1 = S.Task('T17_t3_mem1', length=1, delay_cost=1)
	S += T17_t3_mem1 >= 34
	T17_t3_mem1 += MAS_MEM[3]

	T41 = S.Task('T41', length=1, delay_cost=1)
	S += T41 >= 34
	T41 += MAS[0]

	Z3_t2_mem0 = S.Task('Z3_t2_mem0', length=1, delay_cost=1)
	S += Z3_t2_mem0 >= 34
	Z3_t2_mem0 += MAIN_MEM_r[0]

	Z3_t2_mem1 = S.Task('Z3_t2_mem1', length=1, delay_cost=1)
	S += Z3_t2_mem1 >= 34
	Z3_t2_mem1 += MAIN_MEM_r[1]

	T17_t3 = S.Task('T17_t3', length=1, delay_cost=1)
	S += T17_t3 >= 35
	T17_t3 += MAS[2]

	T31_mem0 = S.Task('T31_mem0', length=1, delay_cost=1)
	S += T31_mem0 >= 35
	T31_mem0 += MM_MEM[0]

	T31_mem1 = S.Task('T31_mem1', length=1, delay_cost=1)
	S += T31_mem1 >= 35
	T31_mem1 += MAS_MEM[3]

	Z3_t2 = S.Task('Z3_t2', length=1, delay_cost=1)
	S += Z3_t2 >= 35
	Z3_t2 += MAS[0]

	T10_mem0 = S.Task('T10_mem0', length=1, delay_cost=1)
	S += T10_mem0 >= 36
	T10_mem0 += MM_MEM[0]

	T10_mem1 = S.Task('T10_mem1', length=1, delay_cost=1)
	S += T10_mem1 >= 36
	T10_mem1 += MAS_MEM[3]

	T11_t1_in = S.Task('T11_t1_in', length=1, delay_cost=1)
	S += T11_t1_in >= 36
	T11_t1_in += MM_in[0]

	T11_t1_mem0 = S.Task('T11_t1_mem0', length=1, delay_cost=1)
	S += T11_t1_mem0 >= 36
	T11_t1_mem0 += MAIN_MEM_r[0]

	T11_t1_mem1 = S.Task('T11_t1_mem1', length=1, delay_cost=1)
	S += T11_t1_mem1 >= 36
	T11_t1_mem1 += MAS_MEM[7]

	T31 = S.Task('T31', length=1, delay_cost=1)
	S += T31 >= 36
	T31 += MAS[3]

	T10 = S.Task('T10', length=1, delay_cost=1)
	S += T10 >= 37
	T10 += MAS[2]

	T10_t3_mem0 = S.Task('T10_t3_mem0', length=1, delay_cost=1)
	S += T10_t3_mem0 >= 37
	T10_t3_mem0 += MAS_MEM[2]

	T10_t3_mem1 = S.Task('T10_t3_mem1', length=1, delay_cost=1)
	S += T10_t3_mem1 >= 37
	T10_t3_mem1 += MAS_MEM[7]

	T11_t1 = S.Task('T11_t1', length=7, delay_cost=1)
	S += T11_t1 >= 37
	T11_t1 += MM[0]

	T21_mem0 = S.Task('T21_mem0', length=1, delay_cost=1)
	S += T21_mem0 >= 37
	T21_mem0 += MM_MEM[0]

	T21_mem1 = S.Task('T21_mem1', length=1, delay_cost=1)
	S += T21_mem1 >= 37
	T21_mem1 += MAS_MEM[1]

	T9_t0_in = S.Task('T9_t0_in', length=1, delay_cost=1)
	S += T9_t0_in >= 37
	T9_t0_in += MM_in[0]

	T9_t0_mem0 = S.Task('T9_t0_mem0', length=1, delay_cost=1)
	S += T9_t0_mem0 >= 37
	T9_t0_mem0 += MAIN_MEM_r[0]

	T9_t0_mem1 = S.Task('T9_t0_mem1', length=1, delay_cost=1)
	S += T9_t0_mem1 >= 37
	T9_t0_mem1 += MAS_MEM[5]

	T9_t3_mem0 = S.Task('T9_t3_mem0', length=1, delay_cost=1)
	S += T9_t3_mem0 >= 37
	T9_t3_mem0 += MAS_MEM[4]

	T9_t3_mem1 = S.Task('T9_t3_mem1', length=1, delay_cost=1)
	S += T9_t3_mem1 >= 37
	T9_t3_mem1 += MAS_MEM[3]

	T10_t3 = S.Task('T10_t3', length=1, delay_cost=1)
	S += T10_t3 >= 38
	T10_t3 += MAS[1]

	T11_t3_mem0 = S.Task('T11_t3_mem0', length=1, delay_cost=1)
	S += T11_t3_mem0 >= 38
	T11_t3_mem0 += MAS_MEM[2]

	T11_t3_mem1 = S.Task('T11_t3_mem1', length=1, delay_cost=1)
	S += T11_t3_mem1 >= 38
	T11_t3_mem1 += MAS_MEM[7]

	T121_mem0 = S.Task('T121_mem0', length=1, delay_cost=1)
	S += T121_mem0 >= 38
	T121_mem0 += MAS_MEM[0]

	T121_mem1 = S.Task('T121_mem1', length=1, delay_cost=1)
	S += T121_mem1 >= 38
	T121_mem1 += MAS_MEM[1]

	T21 = S.Task('T21', length=1, delay_cost=1)
	S += T21 >= 38
	T21 += MAS[0]

	T8_t0_in = S.Task('T8_t0_in', length=1, delay_cost=1)
	S += T8_t0_in >= 38
	T8_t0_in += MM_in[1]

	T8_t0_mem0 = S.Task('T8_t0_mem0', length=1, delay_cost=1)
	S += T8_t0_mem0 >= 38
	T8_t0_mem0 += MAIN_MEM_r[0]

	T8_t0_mem1 = S.Task('T8_t0_mem1', length=1, delay_cost=1)
	S += T8_t0_mem1 >= 38
	T8_t0_mem1 += MAS_MEM[5]

	T8_t3_mem0 = S.Task('T8_t3_mem0', length=1, delay_cost=1)
	S += T8_t3_mem0 >= 38
	T8_t3_mem0 += MAS_MEM[4]

	T8_t3_mem1 = S.Task('T8_t3_mem1', length=1, delay_cost=1)
	S += T8_t3_mem1 >= 38
	T8_t3_mem1 += MAS_MEM[3]

	T9_t0 = S.Task('T9_t0', length=7, delay_cost=1)
	S += T9_t0 >= 38
	T9_t0 += MM[0]

	T9_t3 = S.Task('T9_t3', length=1, delay_cost=1)
	S += T9_t3 >= 38
	T9_t3 += MAS[2]

	T10_t1_in = S.Task('T10_t1_in', length=1, delay_cost=1)
	S += T10_t1_in >= 39
	T10_t1_in += MM_in[0]

	T10_t1_mem0 = S.Task('T10_t1_mem0', length=1, delay_cost=1)
	S += T10_t1_mem0 >= 39
	T10_t1_mem0 += MAIN_MEM_r[0]

	T10_t1_mem1 = S.Task('T10_t1_mem1', length=1, delay_cost=1)
	S += T10_t1_mem1 >= 39
	T10_t1_mem1 += MAS_MEM[7]

	T11_t3 = S.Task('T11_t3', length=1, delay_cost=1)
	S += T11_t3 >= 39
	T11_t3 += MAS[3]

	T121 = S.Task('T121', length=1, delay_cost=1)
	S += T121 >= 39
	T121 += MAS[2]

	T131_mem0 = S.Task('T131_mem0', length=1, delay_cost=1)
	S += T131_mem0 >= 39
	T131_mem0 += MAS_MEM[0]

	T131_mem1 = S.Task('T131_mem1', length=1, delay_cost=1)
	S += T131_mem1 >= 39
	T131_mem1 += MAS_MEM[1]

	T16_t2_mem0 = S.Task('T16_t2_mem0', length=1, delay_cost=1)
	S += T16_t2_mem0 >= 39
	T16_t2_mem0 += MAS_MEM[4]

	T16_t2_mem1 = S.Task('T16_t2_mem1', length=1, delay_cost=1)
	S += T16_t2_mem1 >= 39
	T16_t2_mem1 += MAS_MEM[3]

	T8_t0 = S.Task('T8_t0', length=7, delay_cost=1)
	S += T8_t0 >= 39
	T8_t0 += MM[1]

	T8_t3 = S.Task('T8_t3', length=1, delay_cost=1)
	S += T8_t3 >= 39
	T8_t3 += MAS[1]

	T10_t1 = S.Task('T10_t1', length=7, delay_cost=1)
	S += T10_t1 >= 40
	T10_t1 += MM[0]

	T11_t4_in = S.Task('T11_t4_in', length=1, delay_cost=1)
	S += T11_t4_in >= 40
	T11_t4_in += MM_in[0]

	T11_t4_mem0 = S.Task('T11_t4_mem0', length=1, delay_cost=1)
	S += T11_t4_mem0 >= 40
	T11_t4_mem0 += MAS_MEM[2]

	T11_t4_mem1 = S.Task('T11_t4_mem1', length=1, delay_cost=1)
	S += T11_t4_mem1 >= 40
	T11_t4_mem1 += MAS_MEM[7]

	T131 = S.Task('T131', length=1, delay_cost=1)
	S += T131 >= 40
	T131 += MAS[2]

	T16_t2 = S.Task('T16_t2', length=1, delay_cost=1)
	S += T16_t2 >= 40
	T16_t2 += MAS[1]

	T9_t4_in = S.Task('T9_t4_in', length=1, delay_cost=1)
	S += T9_t4_in >= 40
	T9_t4_in += MM_in[1]

	T9_t4_mem0 = S.Task('T9_t4_mem0', length=1, delay_cost=1)
	S += T9_t4_mem0 >= 40
	T9_t4_mem0 += MAS_MEM[0]

	T9_t4_mem1 = S.Task('T9_t4_mem1', length=1, delay_cost=1)
	S += T9_t4_mem1 >= 40
	T9_t4_mem1 += MAS_MEM[5]

	T11_t4 = S.Task('T11_t4', length=7, delay_cost=1)
	S += T11_t4 >= 41
	T11_t4 += MM[0]

	T14_t1_in = S.Task('T14_t1_in', length=1, delay_cost=1)
	S += T14_t1_in >= 41
	T14_t1_in += MM_in[1]

	T14_t1_mem0 = S.Task('T14_t1_mem0', length=1, delay_cost=1)
	S += T14_t1_mem0 >= 41
	T14_t1_mem0 += MAS_MEM[4]

	T14_t1_mem1 = S.Task('T14_t1_mem1', length=1, delay_cost=1)
	S += T14_t1_mem1 >= 41
	T14_t1_mem1 += MAS_MEM[5]

	T8_t4_in = S.Task('T8_t4_in', length=1, delay_cost=1)
	S += T8_t4_in >= 41
	T8_t4_in += MM_in[0]

	T8_t4_mem0 = S.Task('T8_t4_mem0', length=1, delay_cost=1)
	S += T8_t4_mem0 >= 41
	T8_t4_mem0 += MAS_MEM[0]

	T8_t4_mem1 = S.Task('T8_t4_mem1', length=1, delay_cost=1)
	S += T8_t4_mem1 >= 41
	T8_t4_mem1 += MAS_MEM[3]

	T9_t4 = S.Task('T9_t4', length=7, delay_cost=1)
	S += T9_t4 >= 41
	T9_t4 += MM[1]

	T10_t4_in = S.Task('T10_t4_in', length=1, delay_cost=1)
	S += T10_t4_in >= 42
	T10_t4_in += MM_in[1]

	T10_t4_mem0 = S.Task('T10_t4_mem0', length=1, delay_cost=1)
	S += T10_t4_mem0 >= 42
	T10_t4_mem0 += MAS_MEM[0]

	T10_t4_mem1 = S.Task('T10_t4_mem1', length=1, delay_cost=1)
	S += T10_t4_mem1 >= 42
	T10_t4_mem1 += MAS_MEM[3]

	T14_t1 = S.Task('T14_t1', length=7, delay_cost=1)
	S += T14_t1 >= 42
	T14_t1 += MM[1]

	T14_t3_mem0 = S.Task('T14_t3_mem0', length=1, delay_cost=1)
	S += T14_t3_mem0 >= 42
	T14_t3_mem0 += MAS_MEM[2]

	T14_t3_mem1 = S.Task('T14_t3_mem1', length=1, delay_cost=1)
	S += T14_t3_mem1 >= 42
	T14_t3_mem1 += MAS_MEM[5]

	T8_t4 = S.Task('T8_t4', length=7, delay_cost=1)
	S += T8_t4 >= 42
	T8_t4 += MM[0]

	T10_t4 = S.Task('T10_t4', length=7, delay_cost=1)
	S += T10_t4 >= 43
	T10_t4 += MM[1]

	T110_mem0 = S.Task('T110_mem0', length=1, delay_cost=1)
	S += T110_mem0 >= 43
	T110_mem0 += MM_MEM[0]

	T110_mem1 = S.Task('T110_mem1', length=1, delay_cost=1)
	S += T110_mem1 >= 43
	T110_mem1 += MM_MEM[1]

	T14_t2_mem0 = S.Task('T14_t2_mem0', length=1, delay_cost=1)
	S += T14_t2_mem0 >= 43
	T14_t2_mem0 += MAS_MEM[2]

	T14_t2_mem1 = S.Task('T14_t2_mem1', length=1, delay_cost=1)
	S += T14_t2_mem1 >= 43
	T14_t2_mem1 += MAS_MEM[5]

	T14_t3 = S.Task('T14_t3', length=1, delay_cost=1)
	S += T14_t3 >= 43
	T14_t3 += MAS[0]

	T110 = S.Task('T110', length=1, delay_cost=1)
	S += T110 >= 44
	T110 += MAS[2]

	T14_t2 = S.Task('T14_t2', length=1, delay_cost=1)
	S += T14_t2 >= 44
	T14_t2 += MAS[0]

	T14_t4_in = S.Task('T14_t4_in', length=1, delay_cost=1)
	S += T14_t4_in >= 44
	T14_t4_in += MM_in[1]

	T14_t4_mem0 = S.Task('T14_t4_mem0', length=1, delay_cost=1)
	S += T14_t4_mem0 >= 44
	T14_t4_mem0 += MAS_MEM[0]

	T14_t4_mem1 = S.Task('T14_t4_mem1', length=1, delay_cost=1)
	S += T14_t4_mem1 >= 44
	T14_t4_mem1 += MAS_MEM[1]

	T24_t0_in = S.Task('T24_t0_in', length=1, delay_cost=1)
	S += T24_t0_in >= 44
	T24_t0_in += MM_in[0]

	T24_t0_mem0 = S.Task('T24_t0_mem0', length=1, delay_cost=1)
	S += T24_t0_mem0 >= 44
	T24_t0_mem0 += MAS_MEM[4]

	T24_t0_mem1 = S.Task('T24_t0_mem1', length=1, delay_cost=1)
	S += T24_t0_mem1 >= 44
	T24_t0_mem1 += MAS_MEM[5]

	T90_mem0 = S.Task('T90_mem0', length=1, delay_cost=1)
	S += T90_mem0 >= 44
	T90_mem0 += MM_MEM[0]

	T90_mem1 = S.Task('T90_mem1', length=1, delay_cost=1)
	S += T90_mem1 >= 44
	T90_mem1 += MM_MEM[3]

	T11_t5_mem0 = S.Task('T11_t5_mem0', length=1, delay_cost=1)
	S += T11_t5_mem0 >= 45
	T11_t5_mem0 += MM_MEM[0]

	T11_t5_mem1 = S.Task('T11_t5_mem1', length=1, delay_cost=1)
	S += T11_t5_mem1 >= 45
	T11_t5_mem1 += MM_MEM[1]

	T14_t4 = S.Task('T14_t4', length=7, delay_cost=1)
	S += T14_t4 >= 45
	T14_t4 += MM[1]

	T190_mem0 = S.Task('T190_mem0', length=1, delay_cost=1)
	S += T190_mem0 >= 45
	T190_mem0 += MAS_MEM[0]

	T190_mem1 = S.Task('T190_mem1', length=1, delay_cost=1)
	S += T190_mem1 >= 45
	T190_mem1 += MAS_MEM[7]

	T24_t0 = S.Task('T24_t0', length=7, delay_cost=1)
	S += T24_t0 >= 45
	T24_t0 += MM[0]

	T24_t3_mem0 = S.Task('T24_t3_mem0', length=1, delay_cost=1)
	S += T24_t3_mem0 >= 45
	T24_t3_mem0 += MAS_MEM[4]

	T24_t3_mem1 = S.Task('T24_t3_mem1', length=1, delay_cost=1)
	S += T24_t3_mem1 >= 45
	T24_t3_mem1 += MAS_MEM[5]

	T80_mem0 = S.Task('T80_mem0', length=1, delay_cost=1)
	S += T80_mem0 >= 45
	T80_mem0 += MM_MEM[2]

	T80_mem1 = S.Task('T80_mem1', length=1, delay_cost=1)
	S += T80_mem1 >= 45
	T80_mem1 += MM_MEM[3]

	T90 = S.Task('T90', length=1, delay_cost=1)
	S += T90 >= 45
	T90 += MAS[3]

	T100_mem0 = S.Task('T100_mem0', length=1, delay_cost=1)
	S += T100_mem0 >= 46
	T100_mem0 += MM_MEM[2]

	T100_mem1 = S.Task('T100_mem1', length=1, delay_cost=1)
	S += T100_mem1 >= 46
	T100_mem1 += MM_MEM[1]

	T11_t5 = S.Task('T11_t5', length=1, delay_cost=1)
	S += T11_t5 >= 46
	T11_t5 += MAS[3]

	T16_t0_in = S.Task('T16_t0_in', length=1, delay_cost=1)
	S += T16_t0_in >= 46
	T16_t0_in += MM_in[1]

	T16_t0_mem0 = S.Task('T16_t0_mem0', length=1, delay_cost=1)
	S += T16_t0_mem0 >= 46
	T16_t0_mem0 += MAS_MEM[4]

	T16_t0_mem1 = S.Task('T16_t0_mem1', length=1, delay_cost=1)
	S += T16_t0_mem1 >= 46
	T16_t0_mem1 += MAS_MEM[3]

	T17_t0_in = S.Task('T17_t0_in', length=1, delay_cost=1)
	S += T17_t0_in >= 46
	T17_t0_in += MM_in[0]

	T17_t0_mem0 = S.Task('T17_t0_mem0', length=1, delay_cost=1)
	S += T17_t0_mem0 >= 46
	T17_t0_mem0 += MAS_MEM[2]

	T17_t0_mem1 = S.Task('T17_t0_mem1', length=1, delay_cost=1)
	S += T17_t0_mem1 >= 46
	T17_t0_mem1 += MAS_MEM[1]

	T180_mem0 = S.Task('T180_mem0', length=1, delay_cost=1)
	S += T180_mem0 >= 46
	T180_mem0 += MAS_MEM[0]

	T180_mem1 = S.Task('T180_mem1', length=1, delay_cost=1)
	S += T180_mem1 >= 46
	T180_mem1 += MAS_MEM[7]

	T190 = S.Task('T190', length=1, delay_cost=1)
	S += T190 >= 46
	T190 += MAS[0]

	T24_t3 = S.Task('T24_t3', length=1, delay_cost=1)
	S += T24_t3 >= 46
	T24_t3 += MAS[2]

	T80 = S.Task('T80', length=1, delay_cost=1)
	S += T80 >= 46
	T80 += MAS[1]

	T9_t5_mem0 = S.Task('T9_t5_mem0', length=1, delay_cost=1)
	S += T9_t5_mem0 >= 46
	T9_t5_mem0 += MM_MEM[0]

	T9_t5_mem1 = S.Task('T9_t5_mem1', length=1, delay_cost=1)
	S += T9_t5_mem1 >= 46
	T9_t5_mem1 += MM_MEM[3]

	T100 = S.Task('T100', length=1, delay_cost=1)
	S += T100 >= 47
	T100 += MAS[3]

	T111_mem0 = S.Task('T111_mem0', length=1, delay_cost=1)
	S += T111_mem0 >= 47
	T111_mem0 += MM_MEM[0]

	T111_mem1 = S.Task('T111_mem1', length=1, delay_cost=1)
	S += T111_mem1 >= 47
	T111_mem1 += MAS_MEM[7]

	T16_t0 = S.Task('T16_t0', length=7, delay_cost=1)
	S += T16_t0 >= 47
	T16_t0 += MM[1]

	T17_t0 = S.Task('T17_t0', length=7, delay_cost=1)
	S += T17_t0 >= 47
	T17_t0 += MM[0]

	T180 = S.Task('T180', length=1, delay_cost=1)
	S += T180 >= 47
	T180 += MAS[2]

	T20_t0_in = S.Task('T20_t0_in', length=1, delay_cost=1)
	S += T20_t0_in >= 47
	T20_t0_in += MM_in[1]

	T20_t0_mem0 = S.Task('T20_t0_mem0', length=1, delay_cost=1)
	S += T20_t0_mem0 >= 47
	T20_t0_mem0 += MAS_MEM[0]

	T20_t0_mem1 = S.Task('T20_t0_mem1', length=1, delay_cost=1)
	S += T20_t0_mem1 >= 47
	T20_t0_mem1 += MAS_MEM[5]

	T8_t5_mem0 = S.Task('T8_t5_mem0', length=1, delay_cost=1)
	S += T8_t5_mem0 >= 47
	T8_t5_mem0 += MM_MEM[2]

	T8_t5_mem1 = S.Task('T8_t5_mem1', length=1, delay_cost=1)
	S += T8_t5_mem1 >= 47
	T8_t5_mem1 += MM_MEM[3]

	T9_t5 = S.Task('T9_t5', length=1, delay_cost=1)
	S += T9_t5 >= 47
	T9_t5 += MAS[0]

	T111 = S.Task('T111', length=1, delay_cost=1)
	S += T111 >= 48
	T111 += MAS[1]

	T20_t0 = S.Task('T20_t0', length=7, delay_cost=1)
	S += T20_t0 >= 48
	T20_t0 += MM[1]

	T24_t1_in = S.Task('T24_t1_in', length=1, delay_cost=1)
	S += T24_t1_in >= 48
	T24_t1_in += MM_in[0]

	T24_t1_mem0 = S.Task('T24_t1_mem0', length=1, delay_cost=1)
	S += T24_t1_mem0 >= 48
	T24_t1_mem0 += MAS_MEM[2]

	T24_t1_mem1 = S.Task('T24_t1_mem1', length=1, delay_cost=1)
	S += T24_t1_mem1 >= 48
	T24_t1_mem1 += MAS_MEM[5]

	T24_t2_mem0 = S.Task('T24_t2_mem0', length=1, delay_cost=1)
	S += T24_t2_mem0 >= 48
	T24_t2_mem0 += MAS_MEM[4]

	T24_t2_mem1 = S.Task('T24_t2_mem1', length=1, delay_cost=1)
	S += T24_t2_mem1 >= 48
	T24_t2_mem1 += MAS_MEM[3]

	T81_mem0 = S.Task('T81_mem0', length=1, delay_cost=1)
	S += T81_mem0 >= 48
	T81_mem0 += MM_MEM[0]

	T81_mem1 = S.Task('T81_mem1', length=1, delay_cost=1)
	S += T81_mem1 >= 48
	T81_mem1 += MAS_MEM[7]

	T8_t5 = S.Task('T8_t5', length=1, delay_cost=1)
	S += T8_t5 >= 48
	T8_t5 += MAS[3]

	T91_mem0 = S.Task('T91_mem0', length=1, delay_cost=1)
	S += T91_mem0 >= 48
	T91_mem0 += MM_MEM[2]

	T91_mem1 = S.Task('T91_mem1', length=1, delay_cost=1)
	S += T91_mem1 >= 48
	T91_mem1 += MAS_MEM[1]

	T10_t5_mem0 = S.Task('T10_t5_mem0', length=1, delay_cost=1)
	S += T10_t5_mem0 >= 49
	T10_t5_mem0 += MM_MEM[2]

	T10_t5_mem1 = S.Task('T10_t5_mem1', length=1, delay_cost=1)
	S += T10_t5_mem1 >= 49
	T10_t5_mem1 += MM_MEM[1]

	T140_mem0 = S.Task('T140_mem0', length=1, delay_cost=1)
	S += T140_mem0 >= 49
	T140_mem0 += MM_MEM[0]

	T140_mem1 = S.Task('T140_mem1', length=1, delay_cost=1)
	S += T140_mem1 >= 49
	T140_mem1 += MM_MEM[3]

	T16_t1_in = S.Task('T16_t1_in', length=1, delay_cost=1)
	S += T16_t1_in >= 49
	T16_t1_in += MM_in[1]

	T16_t1_mem0 = S.Task('T16_t1_mem0', length=1, delay_cost=1)
	S += T16_t1_mem0 >= 49
	T16_t1_mem0 += MAS_MEM[2]

	T16_t1_mem1 = S.Task('T16_t1_mem1', length=1, delay_cost=1)
	S += T16_t1_mem1 >= 49
	T16_t1_mem1 += MAS_MEM[5]

	T17_t1_in = S.Task('T17_t1_in', length=1, delay_cost=1)
	S += T17_t1_in >= 49
	T17_t1_in += MM_in[0]

	T17_t1_mem0 = S.Task('T17_t1_mem0', length=1, delay_cost=1)
	S += T17_t1_mem0 >= 49
	T17_t1_mem0 += MAS_MEM[4]

	T17_t1_mem1 = S.Task('T17_t1_mem1', length=1, delay_cost=1)
	S += T17_t1_mem1 >= 49
	T17_t1_mem1 += MAS_MEM[3]

	T191_mem0 = S.Task('T191_mem0', length=1, delay_cost=1)
	S += T191_mem0 >= 49
	T191_mem0 += MAS_MEM[6]

	T191_mem1 = S.Task('T191_mem1', length=1, delay_cost=1)
	S += T191_mem1 >= 49
	T191_mem1 += MAS_MEM[1]

	T210_mem0 = S.Task('T210_mem0', length=1, delay_cost=1)
	S += T210_mem0 >= 49
	T210_mem0 += MAS_MEM[0]

	T210_mem1 = S.Task('T210_mem1', length=1, delay_cost=1)
	S += T210_mem1 >= 49
	T210_mem1 += MAS_MEM[7]

	T24_t1 = S.Task('T24_t1', length=7, delay_cost=1)
	S += T24_t1 >= 49
	T24_t1 += MM[0]

	T24_t2 = S.Task('T24_t2', length=1, delay_cost=1)
	S += T24_t2 >= 49
	T24_t2 += MAS[1]

	T81 = S.Task('T81', length=1, delay_cost=1)
	S += T81 >= 49
	T81 += MAS[2]

	T91 = S.Task('T91', length=1, delay_cost=1)
	S += T91 >= 49
	T91 += MAS[0]

	T101_mem0 = S.Task('T101_mem0', length=1, delay_cost=1)
	S += T101_mem0 >= 50
	T101_mem0 += MM_MEM[2]

	T101_mem1 = S.Task('T101_mem1', length=1, delay_cost=1)
	S += T101_mem1 >= 50
	T101_mem1 += MAS_MEM[7]

	T10_t5 = S.Task('T10_t5', length=1, delay_cost=1)
	S += T10_t5 >= 50
	T10_t5 += MAS[3]

	T140 = S.Task('T140', length=1, delay_cost=1)
	S += T140 >= 50
	T140 += MAS[1]

	T14_t5_mem0 = S.Task('T14_t5_mem0', length=1, delay_cost=1)
	S += T14_t5_mem0 >= 50
	T14_t5_mem0 += MM_MEM[0]

	T14_t5_mem1 = S.Task('T14_t5_mem1', length=1, delay_cost=1)
	S += T14_t5_mem1 >= 50
	T14_t5_mem1 += MM_MEM[3]

	T16_t1 = S.Task('T16_t1', length=7, delay_cost=1)
	S += T16_t1 >= 50
	T16_t1 += MM[1]

	T17_t1 = S.Task('T17_t1', length=7, delay_cost=1)
	S += T17_t1 >= 50
	T17_t1 += MM[0]

	T17_t2_mem0 = S.Task('T17_t2_mem0', length=1, delay_cost=1)
	S += T17_t2_mem0 >= 50
	T17_t2_mem0 += MAS_MEM[2]

	T17_t2_mem1 = S.Task('T17_t2_mem1', length=1, delay_cost=1)
	S += T17_t2_mem1 >= 50
	T17_t2_mem1 += MAS_MEM[5]

	T181_mem0 = S.Task('T181_mem0', length=1, delay_cost=1)
	S += T181_mem0 >= 50
	T181_mem0 += MAS_MEM[6]

	T181_mem1 = S.Task('T181_mem1', length=1, delay_cost=1)
	S += T181_mem1 >= 50
	T181_mem1 += MAS_MEM[1]

	T191 = S.Task('T191', length=1, delay_cost=1)
	S += T191 >= 50
	T191 += MAS[0]

	T210 = S.Task('T210', length=1, delay_cost=1)
	S += T210 >= 50
	T210 += MAS[2]

	Z3_t0_in = S.Task('Z3_t0_in', length=1, delay_cost=1)
	S += Z3_t0_in >= 50
	Z3_t0_in += MM_in[1]

	Z3_t0_mem0 = S.Task('Z3_t0_mem0', length=1, delay_cost=1)
	S += Z3_t0_mem0 >= 50
	Z3_t0_mem0 += MAIN_MEM_r[0]

	Z3_t0_mem1 = S.Task('Z3_t0_mem1', length=1, delay_cost=1)
	S += Z3_t0_mem1 >= 50
	Z3_t0_mem1 += MAS_MEM[3]

	T101 = S.Task('T101', length=1, delay_cost=1)
	S += T101 >= 51
	T101 += MAS[1]

	T141_mem0 = S.Task('T141_mem0', length=1, delay_cost=1)
	S += T141_mem0 >= 51
	T141_mem0 += MM_MEM[2]

	T141_mem1 = S.Task('T141_mem1', length=1, delay_cost=1)
	S += T141_mem1 >= 51
	T141_mem1 += MAS_MEM[7]

	T14_t5 = S.Task('T14_t5', length=1, delay_cost=1)
	S += T14_t5 >= 51
	T14_t5 += MAS[3]

	T16_t3_mem0 = S.Task('T16_t3_mem0', length=1, delay_cost=1)
	S += T16_t3_mem0 >= 51
	T16_t3_mem0 += MAS_MEM[2]

	T16_t3_mem1 = S.Task('T16_t3_mem1', length=1, delay_cost=1)
	S += T16_t3_mem1 >= 51
	T16_t3_mem1 += MAS_MEM[5]

	T17_t2 = S.Task('T17_t2', length=1, delay_cost=1)
	S += T17_t2 >= 51
	T17_t2 += MAS[0]

	T181 = S.Task('T181', length=1, delay_cost=1)
	S += T181 >= 51
	T181 += MAS[2]

	T211_mem0 = S.Task('T211_mem0', length=1, delay_cost=1)
	S += T211_mem0 >= 51
	T211_mem0 += MAS_MEM[0]

	T211_mem1 = S.Task('T211_mem1', length=1, delay_cost=1)
	S += T211_mem1 >= 51
	T211_mem1 += MAS_MEM[3]

	Z3_t0 = S.Task('Z3_t0', length=7, delay_cost=1)
	S += Z3_t0 >= 51
	Z3_t0 += MM[1]

	T141 = S.Task('T141', length=1, delay_cost=1)
	S += T141 >= 52
	T141 += MAS[1]

	T16_t3 = S.Task('T16_t3', length=1, delay_cost=1)
	S += T16_t3 >= 52
	T16_t3 += MAS[3]

	T211 = S.Task('T211', length=1, delay_cost=1)
	S += T211 >= 52
	T211 += MAS[2]


	# new tasks
	T16_t4 = S.Task('T16_t4', length=7, delay_cost=1)
	T16_t4 += alt(MM)
	T16_t4_in = S.Task('T16_t4_in', length=1, delay_cost=1)
	T16_t4_in += alt(MM_in)
	S += T16_t4_in*MM_in[0]<=T16_t4*MM[0]
	S += T16_t4_in*MM_in[1]<=T16_t4*MM[1]
	T16_t4_mem0 = S.Task('T16_t4_mem0', length=1, delay_cost=1)
	T16_t4_mem0 += MAS_MEM[2]
	S += 40 < T16_t4_mem0
	S += T16_t4_mem0 <= T16_t4

	T16_t4_mem1 = S.Task('T16_t4_mem1', length=1, delay_cost=1)
	T16_t4_mem1 += MAS_MEM[7]
	S += 52 < T16_t4_mem1
	S += T16_t4_mem1 <= T16_t4

	T160 = S.Task('T160', length=1, delay_cost=1)
	T160 += alt(MAS)
	T160_mem0 = S.Task('T160_mem0', length=1, delay_cost=1)
	T160_mem0 += MM_MEM[2]
	S += 53 < T160_mem0
	S += T160_mem0 <= T160

	T160_mem1 = S.Task('T160_mem1', length=1, delay_cost=1)
	T160_mem1 += MM_MEM[3]
	S += 56 < T160_mem1
	S += T160_mem1 <= T160

	T16_t5 = S.Task('T16_t5', length=1, delay_cost=1)
	T16_t5 += alt(MAS)
	T16_t5_mem0 = S.Task('T16_t5_mem0', length=1, delay_cost=1)
	T16_t5_mem0 += MM_MEM[2]
	S += 53 < T16_t5_mem0
	S += T16_t5_mem0 <= T16_t5

	T16_t5_mem1 = S.Task('T16_t5_mem1', length=1, delay_cost=1)
	T16_t5_mem1 += MM_MEM[3]
	S += 56 < T16_t5_mem1
	S += T16_t5_mem1 <= T16_t5

	T17_t4 = S.Task('T17_t4', length=7, delay_cost=1)
	T17_t4 += alt(MM)
	T17_t4_in = S.Task('T17_t4_in', length=1, delay_cost=1)
	T17_t4_in += alt(MM_in)
	S += T17_t4_in*MM_in[0]<=T17_t4*MM[0]
	S += T17_t4_in*MM_in[1]<=T17_t4*MM[1]
	T17_t4_mem0 = S.Task('T17_t4_mem0', length=1, delay_cost=1)
	T17_t4_mem0 += MAS_MEM[0]
	S += 51 < T17_t4_mem0
	S += T17_t4_mem0 <= T17_t4

	T17_t4_mem1 = S.Task('T17_t4_mem1', length=1, delay_cost=1)
	T17_t4_mem1 += MAS_MEM[5]
	S += 35 < T17_t4_mem1
	S += T17_t4_mem1 <= T17_t4

	T170 = S.Task('T170', length=1, delay_cost=1)
	T170 += alt(MAS)
	T170_mem0 = S.Task('T170_mem0', length=1, delay_cost=1)
	T170_mem0 += MM_MEM[0]
	S += 53 < T170_mem0
	S += T170_mem0 <= T170

	T170_mem1 = S.Task('T170_mem1', length=1, delay_cost=1)
	T170_mem1 += MM_MEM[1]
	S += 56 < T170_mem1
	S += T170_mem1 <= T170

	T17_t5 = S.Task('T17_t5', length=1, delay_cost=1)
	T17_t5 += alt(MAS)
	T17_t5_mem0 = S.Task('T17_t5_mem0', length=1, delay_cost=1)
	T17_t5_mem0 += MM_MEM[0]
	S += 53 < T17_t5_mem0
	S += T17_t5_mem0 <= T17_t5

	T17_t5_mem1 = S.Task('T17_t5_mem1', length=1, delay_cost=1)
	T17_t5_mem1 += MM_MEM[1]
	S += 56 < T17_t5_mem1
	S += T17_t5_mem1 <= T17_t5

	T20_t1 = S.Task('T20_t1', length=7, delay_cost=1)
	T20_t1 += alt(MM)
	T20_t1_in = S.Task('T20_t1_in', length=1, delay_cost=1)
	T20_t1_in += alt(MM_in)
	S += T20_t1_in*MM_in[0]<=T20_t1*MM[0]
	S += T20_t1_in*MM_in[1]<=T20_t1*MM[1]
	T20_t1_mem0 = S.Task('T20_t1_mem0', length=1, delay_cost=1)
	T20_t1_mem0 += MAS_MEM[6]
	S += 18 < T20_t1_mem0
	S += T20_t1_mem0 <= T20_t1

	T20_t1_mem1 = S.Task('T20_t1_mem1', length=1, delay_cost=1)
	T20_t1_mem1 += MAS_MEM[5]
	S += 51 < T20_t1_mem1
	S += T20_t1_mem1 <= T20_t1

	T20_t3 = S.Task('T20_t3', length=1, delay_cost=1)
	T20_t3 += alt(MAS)
	T20_t3_mem0 = S.Task('T20_t3_mem0', length=1, delay_cost=1)
	T20_t3_mem0 += MAS_MEM[4]
	S += 47 < T20_t3_mem0
	S += T20_t3_mem0 <= T20_t3

	T20_t3_mem1 = S.Task('T20_t3_mem1', length=1, delay_cost=1)
	T20_t3_mem1 += MAS_MEM[5]
	S += 51 < T20_t3_mem1
	S += T20_t3_mem1 <= T20_t3

	T22_t0 = S.Task('T22_t0', length=1, delay_cost=1)
	T22_t0 += alt(MAS)
	T22_t0_mem0 = S.Task('T22_t0_mem0', length=1, delay_cost=1)
	T22_t0_mem0 += MAS_MEM[4]
	S += 50 < T22_t0_mem0
	S += T22_t0_mem0 <= T22_t0

	T22_t0_mem1 = S.Task('T22_t0_mem1', length=1, delay_cost=1)
	T22_t0_mem1 += MAS_MEM[5]
	S += 52 < T22_t0_mem1
	S += T22_t0_mem1 <= T22_t0

	T22_t1 = S.Task('T22_t1', length=1, delay_cost=1)
	T22_t1 += alt(MAS)
	T22_t1_mem0 = S.Task('T22_t1_mem0', length=1, delay_cost=1)
	T22_t1_mem0 += MAS_MEM[4]
	S += 50 < T22_t1_mem0
	S += T22_t1_mem0 <= T22_t1

	T22_t1_mem1 = S.Task('T22_t1_mem1', length=1, delay_cost=1)
	T22_t1_mem1 += MAS_MEM[5]
	S += 52 < T22_t1_mem1
	S += T22_t1_mem1 <= T22_t1

	T22_t3 = S.Task('T22_t3', length=7, delay_cost=1)
	T22_t3 += alt(MM)
	T22_t3_in = S.Task('T22_t3_in', length=1, delay_cost=1)
	T22_t3_in += alt(MM_in)
	S += T22_t3_in*MM_in[0]<=T22_t3*MM[0]
	S += T22_t3_in*MM_in[1]<=T22_t3*MM[1]
	T22_t3_mem0 = S.Task('T22_t3_mem0', length=1, delay_cost=1)
	T22_t3_mem0 += MAS_MEM[4]
	S += 50 < T22_t3_mem0
	S += T22_t3_mem0 <= T22_t3

	T22_t3_mem1 = S.Task('T22_t3_mem1', length=1, delay_cost=1)
	T22_t3_mem1 += MAS_MEM[5]
	S += 52 < T22_t3_mem1
	S += T22_t3_mem1 <= T22_t3

	T23_t0 = S.Task('T23_t0', length=1, delay_cost=1)
	T23_t0 += alt(MAS)
	T23_t0_mem0 = S.Task('T23_t0_mem0', length=1, delay_cost=1)
	T23_t0_mem0 += MAS_MEM[0]
	S += 46 < T23_t0_mem0
	S += T23_t0_mem0 <= T23_t0

	T23_t0_mem1 = S.Task('T23_t0_mem1', length=1, delay_cost=1)
	T23_t0_mem1 += MAS_MEM[1]
	S += 50 < T23_t0_mem1
	S += T23_t0_mem1 <= T23_t0

	T23_t1 = S.Task('T23_t1', length=1, delay_cost=1)
	T23_t1 += alt(MAS)
	T23_t1_mem0 = S.Task('T23_t1_mem0', length=1, delay_cost=1)
	T23_t1_mem0 += MAS_MEM[0]
	S += 46 < T23_t1_mem0
	S += T23_t1_mem0 <= T23_t1

	T23_t1_mem1 = S.Task('T23_t1_mem1', length=1, delay_cost=1)
	T23_t1_mem1 += MAS_MEM[1]
	S += 50 < T23_t1_mem1
	S += T23_t1_mem1 <= T23_t1

	T23_t3 = S.Task('T23_t3', length=7, delay_cost=1)
	T23_t3 += alt(MM)
	T23_t3_in = S.Task('T23_t3_in', length=1, delay_cost=1)
	T23_t3_in += alt(MM_in)
	S += T23_t3_in*MM_in[0]<=T23_t3*MM[0]
	S += T23_t3_in*MM_in[1]<=T23_t3*MM[1]
	T23_t3_mem0 = S.Task('T23_t3_mem0', length=1, delay_cost=1)
	T23_t3_mem0 += MAS_MEM[0]
	S += 46 < T23_t3_mem0
	S += T23_t3_mem0 <= T23_t3

	T23_t3_mem1 = S.Task('T23_t3_mem1', length=1, delay_cost=1)
	T23_t3_mem1 += MAS_MEM[1]
	S += 50 < T23_t3_mem1
	S += T23_t3_mem1 <= T23_t3

	T24_t4 = S.Task('T24_t4', length=7, delay_cost=1)
	T24_t4 += alt(MM)
	T24_t4_in = S.Task('T24_t4_in', length=1, delay_cost=1)
	T24_t4_in += alt(MM_in)
	S += T24_t4_in*MM_in[0]<=T24_t4*MM[0]
	S += T24_t4_in*MM_in[1]<=T24_t4*MM[1]
	T24_t4_mem0 = S.Task('T24_t4_mem0', length=1, delay_cost=1)
	T24_t4_mem0 += MAS_MEM[2]
	S += 49 < T24_t4_mem0
	S += T24_t4_mem0 <= T24_t4

	T24_t4_mem1 = S.Task('T24_t4_mem1', length=1, delay_cost=1)
	T24_t4_mem1 += MAS_MEM[5]
	S += 46 < T24_t4_mem1
	S += T24_t4_mem1 <= T24_t4

	T240 = S.Task('T240', length=1, delay_cost=1)
	T240 += alt(MAS)
	T240_mem0 = S.Task('T240_mem0', length=1, delay_cost=1)
	T240_mem0 += MM_MEM[0]
	S += 51 < T240_mem0
	S += T240_mem0 <= T240

	T240_mem1 = S.Task('T240_mem1', length=1, delay_cost=1)
	T240_mem1 += MM_MEM[1]
	S += 55 < T240_mem1
	S += T240_mem1 <= T240

	T24_t5 = S.Task('T24_t5', length=1, delay_cost=1)
	T24_t5 += alt(MAS)
	T24_t5_mem0 = S.Task('T24_t5_mem0', length=1, delay_cost=1)
	T24_t5_mem0 += MM_MEM[0]
	S += 51 < T24_t5_mem0
	S += T24_t5_mem0 <= T24_t5

	T24_t5_mem1 = S.Task('T24_t5_mem1', length=1, delay_cost=1)
	T24_t5_mem1 += MM_MEM[1]
	S += 55 < T24_t5_mem1
	S += T24_t5_mem1 <= T24_t5

	Z3_t1 = S.Task('Z3_t1', length=7, delay_cost=1)
	Z3_t1 += alt(MM)
	Z3_t1_in = S.Task('Z3_t1_in', length=1, delay_cost=1)
	Z3_t1_in += alt(MM_in)
	S += Z3_t1_in*MM_in[0]<=Z3_t1*MM[0]
	S += Z3_t1_in*MM_in[1]<=Z3_t1*MM[1]
	Z3_t1_mem0 = S.Task('Z3_t1_mem0', length=1, delay_cost=1)
	Z3_t1_mem0 += MAIN_MEM_r[0]
	S += Z3_t1_mem0 <= Z3_t1

	Z3_t1_mem1 = S.Task('Z3_t1_mem1', length=1, delay_cost=1)
	Z3_t1_mem1 += MAS_MEM[3]
	S += 52 < Z3_t1_mem1
	S += Z3_t1_mem1 <= Z3_t1

	Z3_t3 = S.Task('Z3_t3', length=1, delay_cost=1)
	Z3_t3 += alt(MAS)
	Z3_t3_mem0 = S.Task('Z3_t3_mem0', length=1, delay_cost=1)
	Z3_t3_mem0 += MAS_MEM[2]
	S += 50 < Z3_t3_mem0
	S += Z3_t3_mem0 <= Z3_t3

	Z3_t3_mem1 = S.Task('Z3_t3_mem1', length=1, delay_cost=1)
	Z3_t3_mem1 += MAS_MEM[3]
	S += 52 < Z3_t3_mem1
	S += Z3_t3_mem1 <= Z3_t3

	T161 = S.Task('T161', length=1, delay_cost=1)
	T161 += alt(MAS)
	T161_mem0 = S.Task('T161_mem0', length=1, delay_cost=1)
	T161_mem0 += alt(MM_MEM)
	S += (T16_t4*MM[0])-1 < T161_mem0*MM_MEM[0]
	S += (T16_t4*MM[1])-1 < T161_mem0*MM_MEM[2]
	S += T161_mem0 <= T161

	T161_mem1 = S.Task('T161_mem1', length=1, delay_cost=1)
	T161_mem1 += alt(MAS_MEM)
	S += (T16_t5*MAS[0])-1 < T161_mem1*MAS_MEM[1]
	S += (T16_t5*MAS[1])-1 < T161_mem1*MAS_MEM[3]
	S += (T16_t5*MAS[2])-1 < T161_mem1*MAS_MEM[5]
	S += (T16_t5*MAS[3])-1 < T161_mem1*MAS_MEM[7]
	S += T161_mem1 <= T161

	T171 = S.Task('T171', length=1, delay_cost=1)
	T171 += alt(MAS)
	T171_mem0 = S.Task('T171_mem0', length=1, delay_cost=1)
	T171_mem0 += alt(MM_MEM)
	S += (T17_t4*MM[0])-1 < T171_mem0*MM_MEM[0]
	S += (T17_t4*MM[1])-1 < T171_mem0*MM_MEM[2]
	S += T171_mem0 <= T171

	T171_mem1 = S.Task('T171_mem1', length=1, delay_cost=1)
	T171_mem1 += alt(MAS_MEM)
	S += (T17_t5*MAS[0])-1 < T171_mem1*MAS_MEM[1]
	S += (T17_t5*MAS[1])-1 < T171_mem1*MAS_MEM[3]
	S += (T17_t5*MAS[2])-1 < T171_mem1*MAS_MEM[5]
	S += (T17_t5*MAS[3])-1 < T171_mem1*MAS_MEM[7]
	S += T171_mem1 <= T171

	T20_t4 = S.Task('T20_t4', length=7, delay_cost=1)
	T20_t4 += alt(MM)
	T20_t4_in = S.Task('T20_t4_in', length=1, delay_cost=1)
	T20_t4_in += alt(MM_in)
	S += T20_t4_in*MM_in[0]<=T20_t4*MM[0]
	S += T20_t4_in*MM_in[1]<=T20_t4*MM[1]
	T20_t4_mem0 = S.Task('T20_t4_mem0', length=1, delay_cost=1)
	T20_t4_mem0 += MAS_MEM[0]
	S += 32 < T20_t4_mem0
	S += T20_t4_mem0 <= T20_t4

	T20_t4_mem1 = S.Task('T20_t4_mem1', length=1, delay_cost=1)
	T20_t4_mem1 += alt(MAS_MEM)
	S += (T20_t3*MAS[0])-1 < T20_t4_mem1*MAS_MEM[1]
	S += (T20_t3*MAS[1])-1 < T20_t4_mem1*MAS_MEM[3]
	S += (T20_t3*MAS[2])-1 < T20_t4_mem1*MAS_MEM[5]
	S += (T20_t3*MAS[3])-1 < T20_t4_mem1*MAS_MEM[7]
	S += T20_t4_mem1 <= T20_t4

	T200 = S.Task('T200', length=1, delay_cost=1)
	T200 += alt(MAS)
	T200_mem0 = S.Task('T200_mem0', length=1, delay_cost=1)
	T200_mem0 += MM_MEM[2]
	S += 54 < T200_mem0
	S += T200_mem0 <= T200

	T200_mem1 = S.Task('T200_mem1', length=1, delay_cost=1)
	T200_mem1 += alt(MM_MEM)
	S += (T20_t1*MM[0])-1 < T200_mem1*MM_MEM[1]
	S += (T20_t1*MM[1])-1 < T200_mem1*MM_MEM[3]
	S += T200_mem1 <= T200

	T20_t5 = S.Task('T20_t5', length=1, delay_cost=1)
	T20_t5 += alt(MAS)
	T20_t5_mem0 = S.Task('T20_t5_mem0', length=1, delay_cost=1)
	T20_t5_mem0 += MM_MEM[2]
	S += 54 < T20_t5_mem0
	S += T20_t5_mem0 <= T20_t5

	T20_t5_mem1 = S.Task('T20_t5_mem1', length=1, delay_cost=1)
	T20_t5_mem1 += alt(MM_MEM)
	S += (T20_t1*MM[0])-1 < T20_t5_mem1*MM_MEM[1]
	S += (T20_t1*MM[1])-1 < T20_t5_mem1*MM_MEM[3]
	S += T20_t5_mem1 <= T20_t5

	T22_t2 = S.Task('T22_t2', length=7, delay_cost=1)
	T22_t2 += alt(MM)
	T22_t2_in = S.Task('T22_t2_in', length=1, delay_cost=1)
	T22_t2_in += alt(MM_in)
	S += T22_t2_in*MM_in[0]<=T22_t2*MM[0]
	S += T22_t2_in*MM_in[1]<=T22_t2*MM[1]
	T22_t2_mem0 = S.Task('T22_t2_mem0', length=1, delay_cost=1)
	T22_t2_mem0 += alt(MAS_MEM)
	S += (T22_t0*MAS[0])-1 < T22_t2_mem0*MAS_MEM[0]
	S += (T22_t0*MAS[1])-1 < T22_t2_mem0*MAS_MEM[2]
	S += (T22_t0*MAS[2])-1 < T22_t2_mem0*MAS_MEM[4]
	S += (T22_t0*MAS[3])-1 < T22_t2_mem0*MAS_MEM[6]
	S += T22_t2_mem0 <= T22_t2

	T22_t2_mem1 = S.Task('T22_t2_mem1', length=1, delay_cost=1)
	T22_t2_mem1 += alt(MAS_MEM)
	S += (T22_t1*MAS[0])-1 < T22_t2_mem1*MAS_MEM[1]
	S += (T22_t1*MAS[1])-1 < T22_t2_mem1*MAS_MEM[3]
	S += (T22_t1*MAS[2])-1 < T22_t2_mem1*MAS_MEM[5]
	S += (T22_t1*MAS[3])-1 < T22_t2_mem1*MAS_MEM[7]
	S += T22_t2_mem1 <= T22_t2

	T22_t5 = S.Task('T22_t5', length=1, delay_cost=1)
	T22_t5 += alt(MAS)
	T22_t5_mem0 = S.Task('T22_t5_mem0', length=1, delay_cost=1)
	T22_t5_mem0 += alt(MM_MEM)
	S += (T22_t3*MM[0])-1 < T22_t5_mem0*MM_MEM[0]
	S += (T22_t3*MM[1])-1 < T22_t5_mem0*MM_MEM[2]
	S += T22_t5_mem0 <= T22_t5

	T22_t5_mem1 = S.Task('T22_t5_mem1', length=1, delay_cost=1)
	T22_t5_mem1 += alt(MM_MEM)
	S += (T22_t3*MM[0])-1 < T22_t5_mem1*MM_MEM[1]
	S += (T22_t3*MM[1])-1 < T22_t5_mem1*MM_MEM[3]
	S += T22_t5_mem1 <= T22_t5

	T221 = S.Task('T221', length=1, delay_cost=1)
	T221 += alt(MAS)
	T221_mem0 = S.Task('T221_mem0', length=1, delay_cost=1)
	T221_mem0 += alt(MM_MEM)
	S += (T22_t3*MM[0])-1 < T221_mem0*MM_MEM[0]
	S += (T22_t3*MM[1])-1 < T221_mem0*MM_MEM[2]
	S += T221_mem0 <= T221

	T221_mem1 = S.Task('T221_mem1', length=1, delay_cost=1)
	T221_mem1 += alt(MM_MEM)
	S += (T22_t3*MM[0])-1 < T221_mem1*MM_MEM[1]
	S += (T22_t3*MM[1])-1 < T221_mem1*MM_MEM[3]
	S += T221_mem1 <= T221

	T23_t2 = S.Task('T23_t2', length=7, delay_cost=1)
	T23_t2 += alt(MM)
	T23_t2_in = S.Task('T23_t2_in', length=1, delay_cost=1)
	T23_t2_in += alt(MM_in)
	S += T23_t2_in*MM_in[0]<=T23_t2*MM[0]
	S += T23_t2_in*MM_in[1]<=T23_t2*MM[1]
	T23_t2_mem0 = S.Task('T23_t2_mem0', length=1, delay_cost=1)
	T23_t2_mem0 += alt(MAS_MEM)
	S += (T23_t0*MAS[0])-1 < T23_t2_mem0*MAS_MEM[0]
	S += (T23_t0*MAS[1])-1 < T23_t2_mem0*MAS_MEM[2]
	S += (T23_t0*MAS[2])-1 < T23_t2_mem0*MAS_MEM[4]
	S += (T23_t0*MAS[3])-1 < T23_t2_mem0*MAS_MEM[6]
	S += T23_t2_mem0 <= T23_t2

	T23_t2_mem1 = S.Task('T23_t2_mem1', length=1, delay_cost=1)
	T23_t2_mem1 += alt(MAS_MEM)
	S += (T23_t1*MAS[0])-1 < T23_t2_mem1*MAS_MEM[1]
	S += (T23_t1*MAS[1])-1 < T23_t2_mem1*MAS_MEM[3]
	S += (T23_t1*MAS[2])-1 < T23_t2_mem1*MAS_MEM[5]
	S += (T23_t1*MAS[3])-1 < T23_t2_mem1*MAS_MEM[7]
	S += T23_t2_mem1 <= T23_t2

	T23_t5 = S.Task('T23_t5', length=1, delay_cost=1)
	T23_t5 += alt(MAS)
	T23_t5_mem0 = S.Task('T23_t5_mem0', length=1, delay_cost=1)
	T23_t5_mem0 += alt(MM_MEM)
	S += (T23_t3*MM[0])-1 < T23_t5_mem0*MM_MEM[0]
	S += (T23_t3*MM[1])-1 < T23_t5_mem0*MM_MEM[2]
	S += T23_t5_mem0 <= T23_t5

	T23_t5_mem1 = S.Task('T23_t5_mem1', length=1, delay_cost=1)
	T23_t5_mem1 += alt(MM_MEM)
	S += (T23_t3*MM[0])-1 < T23_t5_mem1*MM_MEM[1]
	S += (T23_t3*MM[1])-1 < T23_t5_mem1*MM_MEM[3]
	S += T23_t5_mem1 <= T23_t5

	T231 = S.Task('T231', length=1, delay_cost=1)
	T231 += alt(MAS)
	T231_mem0 = S.Task('T231_mem0', length=1, delay_cost=1)
	T231_mem0 += alt(MM_MEM)
	S += (T23_t3*MM[0])-1 < T231_mem0*MM_MEM[0]
	S += (T23_t3*MM[1])-1 < T231_mem0*MM_MEM[2]
	S += T231_mem0 <= T231

	T231_mem1 = S.Task('T231_mem1', length=1, delay_cost=1)
	T231_mem1 += alt(MM_MEM)
	S += (T23_t3*MM[0])-1 < T231_mem1*MM_MEM[1]
	S += (T23_t3*MM[1])-1 < T231_mem1*MM_MEM[3]
	S += T231_mem1 <= T231

	T241 = S.Task('T241', length=1, delay_cost=1)
	T241 += alt(MAS)
	T241_mem0 = S.Task('T241_mem0', length=1, delay_cost=1)
	T241_mem0 += alt(MM_MEM)
	S += (T24_t4*MM[0])-1 < T241_mem0*MM_MEM[0]
	S += (T24_t4*MM[1])-1 < T241_mem0*MM_MEM[2]
	S += T241_mem0 <= T241

	T241_mem1 = S.Task('T241_mem1', length=1, delay_cost=1)
	T241_mem1 += alt(MAS_MEM)
	S += (T24_t5*MAS[0])-1 < T241_mem1*MAS_MEM[1]
	S += (T24_t5*MAS[1])-1 < T241_mem1*MAS_MEM[3]
	S += (T24_t5*MAS[2])-1 < T241_mem1*MAS_MEM[5]
	S += (T24_t5*MAS[3])-1 < T241_mem1*MAS_MEM[7]
	S += T241_mem1 <= T241

	Z3_t4 = S.Task('Z3_t4', length=7, delay_cost=1)
	Z3_t4 += alt(MM)
	Z3_t4_in = S.Task('Z3_t4_in', length=1, delay_cost=1)
	Z3_t4_in += alt(MM_in)
	S += Z3_t4_in*MM_in[0]<=Z3_t4*MM[0]
	S += Z3_t4_in*MM_in[1]<=Z3_t4*MM[1]
	Z3_t4_mem0 = S.Task('Z3_t4_mem0', length=1, delay_cost=1)
	Z3_t4_mem0 += MAS_MEM[0]
	S += 35 < Z3_t4_mem0
	S += Z3_t4_mem0 <= Z3_t4

	Z3_t4_mem1 = S.Task('Z3_t4_mem1', length=1, delay_cost=1)
	Z3_t4_mem1 += alt(MAS_MEM)
	S += (Z3_t3*MAS[0])-1 < Z3_t4_mem1*MAS_MEM[1]
	S += (Z3_t3*MAS[1])-1 < Z3_t4_mem1*MAS_MEM[3]
	S += (Z3_t3*MAS[2])-1 < Z3_t4_mem1*MAS_MEM[5]
	S += (Z3_t3*MAS[3])-1 < Z3_t4_mem1*MAS_MEM[7]
	S += Z3_t4_mem1 <= Z3_t4

	Z30 = S.Task('Z30', length=1, delay_cost=1)
	Z30 += alt(MAS)
	S += 0<Z30

	Z30_w = S.Task('Z30_w', length=1, delay_cost=1)
	Z30_w += alt(MAIN_MEM_w)
	S += Z30 <= Z30_w

	Z30_mem0 = S.Task('Z30_mem0', length=1, delay_cost=1)
	Z30_mem0 += MM_MEM[2]
	S += 57 < Z30_mem0
	S += Z30_mem0 <= Z30

	Z30_mem1 = S.Task('Z30_mem1', length=1, delay_cost=1)
	Z30_mem1 += alt(MM_MEM)
	S += (Z3_t1*MM[0])-1 < Z30_mem1*MM_MEM[1]
	S += (Z3_t1*MM[1])-1 < Z30_mem1*MM_MEM[3]
	S += Z30_mem1 <= Z30

	Z3_t5 = S.Task('Z3_t5', length=1, delay_cost=1)
	Z3_t5 += alt(MAS)
	Z3_t5_mem0 = S.Task('Z3_t5_mem0', length=1, delay_cost=1)
	Z3_t5_mem0 += MM_MEM[2]
	S += 57 < Z3_t5_mem0
	S += Z3_t5_mem0 <= Z3_t5

	Z3_t5_mem1 = S.Task('Z3_t5_mem1', length=1, delay_cost=1)
	Z3_t5_mem1 += alt(MM_MEM)
	S += (Z3_t1*MM[0])-1 < Z3_t5_mem1*MM_MEM[1]
	S += (Z3_t1*MM[1])-1 < Z3_t5_mem1*MM_MEM[3]
	S += Z3_t5_mem1 <= Z3_t5

	T201 = S.Task('T201', length=1, delay_cost=1)
	T201 += alt(MAS)
	T201_mem0 = S.Task('T201_mem0', length=1, delay_cost=1)
	T201_mem0 += alt(MM_MEM)
	S += (T20_t4*MM[0])-1 < T201_mem0*MM_MEM[0]
	S += (T20_t4*MM[1])-1 < T201_mem0*MM_MEM[2]
	S += T201_mem0 <= T201

	T201_mem1 = S.Task('T201_mem1', length=1, delay_cost=1)
	T201_mem1 += alt(MAS_MEM)
	S += (T20_t5*MAS[0])-1 < T201_mem1*MAS_MEM[1]
	S += (T20_t5*MAS[1])-1 < T201_mem1*MAS_MEM[3]
	S += (T20_t5*MAS[2])-1 < T201_mem1*MAS_MEM[5]
	S += (T20_t5*MAS[3])-1 < T201_mem1*MAS_MEM[7]
	S += T201_mem1 <= T201

	T220 = S.Task('T220', length=1, delay_cost=1)
	T220 += alt(MAS)
	T220_mem0 = S.Task('T220_mem0', length=1, delay_cost=1)
	T220_mem0 += alt(MM_MEM)
	S += (T22_t2*MM[0])-1 < T220_mem0*MM_MEM[0]
	S += (T22_t2*MM[1])-1 < T220_mem0*MM_MEM[2]
	S += T220_mem0 <= T220

	T220_mem1 = S.Task('T220_mem1', length=1, delay_cost=1)
	T220_mem1 += alt(MAS_MEM)
	S += (T22_t5*MAS[0])-1 < T220_mem1*MAS_MEM[1]
	S += (T22_t5*MAS[1])-1 < T220_mem1*MAS_MEM[3]
	S += (T22_t5*MAS[2])-1 < T220_mem1*MAS_MEM[5]
	S += (T22_t5*MAS[3])-1 < T220_mem1*MAS_MEM[7]
	S += T220_mem1 <= T220

	T230 = S.Task('T230', length=1, delay_cost=1)
	T230 += alt(MAS)
	T230_mem0 = S.Task('T230_mem0', length=1, delay_cost=1)
	T230_mem0 += alt(MM_MEM)
	S += (T23_t2*MM[0])-1 < T230_mem0*MM_MEM[0]
	S += (T23_t2*MM[1])-1 < T230_mem0*MM_MEM[2]
	S += T230_mem0 <= T230

	T230_mem1 = S.Task('T230_mem1', length=1, delay_cost=1)
	T230_mem1 += alt(MAS_MEM)
	S += (T23_t5*MAS[0])-1 < T230_mem1*MAS_MEM[1]
	S += (T23_t5*MAS[1])-1 < T230_mem1*MAS_MEM[3]
	S += (T23_t5*MAS[2])-1 < T230_mem1*MAS_MEM[5]
	S += (T23_t5*MAS[3])-1 < T230_mem1*MAS_MEM[7]
	S += T230_mem1 <= T230

	T250 = S.Task('T250', length=1, delay_cost=1)
	T250 += alt(MAS)
	T250_mem0 = S.Task('T250_mem0', length=1, delay_cost=1)
	T250_mem0 += alt(MAS_MEM)
	S += (T200*MAS[0])-1 < T250_mem0*MAS_MEM[0]
	S += (T200*MAS[1])-1 < T250_mem0*MAS_MEM[2]
	S += (T200*MAS[2])-1 < T250_mem0*MAS_MEM[4]
	S += (T200*MAS[3])-1 < T250_mem0*MAS_MEM[6]
	S += T250_mem0 <= T250

	T250_mem1 = S.Task('T250_mem1', length=1, delay_cost=1)
	T250_mem1 += alt(MAS_MEM)
	S += (T200*MAS[0])-1 < T250_mem1*MAS_MEM[1]
	S += (T200*MAS[1])-1 < T250_mem1*MAS_MEM[3]
	S += (T200*MAS[2])-1 < T250_mem1*MAS_MEM[5]
	S += (T200*MAS[3])-1 < T250_mem1*MAS_MEM[7]
	S += T250_mem1 <= T250

	Z31 = S.Task('Z31', length=1, delay_cost=1)
	Z31 += alt(MAS)
	S += 0<Z31

	Z31_w = S.Task('Z31_w', length=1, delay_cost=1)
	Z31_w += alt(MAIN_MEM_w)
	S += Z31 <= Z31_w

	Z31_mem0 = S.Task('Z31_mem0', length=1, delay_cost=1)
	Z31_mem0 += alt(MM_MEM)
	S += (Z3_t4*MM[0])-1 < Z31_mem0*MM_MEM[0]
	S += (Z3_t4*MM[1])-1 < Z31_mem0*MM_MEM[2]
	S += Z31_mem0 <= Z31

	Z31_mem1 = S.Task('Z31_mem1', length=1, delay_cost=1)
	Z31_mem1 += alt(MAS_MEM)
	S += (Z3_t5*MAS[0])-1 < Z31_mem1*MAS_MEM[1]
	S += (Z3_t5*MAS[1])-1 < Z31_mem1*MAS_MEM[3]
	S += (Z3_t5*MAS[2])-1 < Z31_mem1*MAS_MEM[5]
	S += (Z3_t5*MAS[3])-1 < Z31_mem1*MAS_MEM[7]
	S += Z31_mem1 <= Z31

	X31 = S.Task('X31', length=1, delay_cost=1)
	X31 += alt(MAS)
	S += 0<X31

	X31_w = S.Task('X31_w', length=1, delay_cost=1)
	X31_w += alt(MAIN_MEM_w)
	S += X31 <= X31_w

	X31_mem0 = S.Task('X31_mem0', length=1, delay_cost=1)
	X31_mem0 += alt(MAS_MEM)
	S += (T221*MAS[0])-1 < X31_mem0*MAS_MEM[0]
	S += (T221*MAS[1])-1 < X31_mem0*MAS_MEM[2]
	S += (T221*MAS[2])-1 < X31_mem0*MAS_MEM[4]
	S += (T221*MAS[3])-1 < X31_mem0*MAS_MEM[6]
	S += X31_mem0 <= X31

	X31_mem1 = S.Task('X31_mem1', length=1, delay_cost=1)
	X31_mem1 += alt(MAS_MEM)
	S += (T241*MAS[0])-1 < X31_mem1*MAS_MEM[1]
	S += (T241*MAS[1])-1 < X31_mem1*MAS_MEM[3]
	S += (T241*MAS[2])-1 < X31_mem1*MAS_MEM[5]
	S += (T241*MAS[3])-1 < X31_mem1*MAS_MEM[7]
	S += X31_mem1 <= X31

	X41 = S.Task('X41', length=1, delay_cost=1)
	X41 += alt(MAS)
	S += 0<X41

	X41_w = S.Task('X41_w', length=1, delay_cost=1)
	X41_w += alt(MAIN_MEM_w)
	S += X41 <= X41_w

	X41_mem0 = S.Task('X41_mem0', length=1, delay_cost=1)
	X41_mem0 += alt(MAS_MEM)
	S += (T231*MAS[0])-1 < X41_mem0*MAS_MEM[0]
	S += (T231*MAS[1])-1 < X41_mem0*MAS_MEM[2]
	S += (T231*MAS[2])-1 < X41_mem0*MAS_MEM[4]
	S += (T231*MAS[3])-1 < X41_mem0*MAS_MEM[6]
	S += X41_mem0 <= X41

	X41_mem1 = S.Task('X41_mem1', length=1, delay_cost=1)
	X41_mem1 += alt(MAS_MEM)
	S += (T171*MAS[0])-1 < X41_mem1*MAS_MEM[1]
	S += (T171*MAS[1])-1 < X41_mem1*MAS_MEM[3]
	S += (T171*MAS[2])-1 < X41_mem1*MAS_MEM[5]
	S += (T171*MAS[3])-1 < X41_mem1*MAS_MEM[7]
	S += X41_mem1 <= X41

	T251 = S.Task('T251', length=1, delay_cost=1)
	T251 += alt(MAS)
	T251_mem0 = S.Task('T251_mem0', length=1, delay_cost=1)
	T251_mem0 += alt(MAS_MEM)
	S += (T201*MAS[0])-1 < T251_mem0*MAS_MEM[0]
	S += (T201*MAS[1])-1 < T251_mem0*MAS_MEM[2]
	S += (T201*MAS[2])-1 < T251_mem0*MAS_MEM[4]
	S += (T201*MAS[3])-1 < T251_mem0*MAS_MEM[6]
	S += T251_mem0 <= T251

	T251_mem1 = S.Task('T251_mem1', length=1, delay_cost=1)
	T251_mem1 += alt(MAS_MEM)
	S += (T201*MAS[0])-1 < T251_mem1*MAS_MEM[1]
	S += (T201*MAS[1])-1 < T251_mem1*MAS_MEM[3]
	S += (T201*MAS[2])-1 < T251_mem1*MAS_MEM[5]
	S += (T201*MAS[3])-1 < T251_mem1*MAS_MEM[7]
	S += T251_mem1 <= T251

	X30 = S.Task('X30', length=1, delay_cost=1)
	X30 += alt(MAS)
	S += 0<X30

	X30_w = S.Task('X30_w', length=1, delay_cost=1)
	X30_w += alt(MAIN_MEM_w)
	S += X30 <= X30_w

	X30_mem0 = S.Task('X30_mem0', length=1, delay_cost=1)
	X30_mem0 += alt(MAS_MEM)
	S += (T220*MAS[0])-1 < X30_mem0*MAS_MEM[0]
	S += (T220*MAS[1])-1 < X30_mem0*MAS_MEM[2]
	S += (T220*MAS[2])-1 < X30_mem0*MAS_MEM[4]
	S += (T220*MAS[3])-1 < X30_mem0*MAS_MEM[6]
	S += X30_mem0 <= X30

	X30_mem1 = S.Task('X30_mem1', length=1, delay_cost=1)
	X30_mem1 += alt(MAS_MEM)
	S += (T240*MAS[0])-1 < X30_mem1*MAS_MEM[1]
	S += (T240*MAS[1])-1 < X30_mem1*MAS_MEM[3]
	S += (T240*MAS[2])-1 < X30_mem1*MAS_MEM[5]
	S += (T240*MAS[3])-1 < X30_mem1*MAS_MEM[7]
	S += X30_mem1 <= X30

	Z40 = S.Task('Z40', length=1, delay_cost=1)
	Z40 += alt(MAS)
	S += 0<Z40

	Z40_w = S.Task('Z40_w', length=1, delay_cost=1)
	Z40_w += alt(MAIN_MEM_w)
	S += Z40 <= Z40_w

	Z40_mem0 = S.Task('Z40_mem0', length=1, delay_cost=1)
	Z40_mem0 += alt(MAS_MEM)
	S += (T160*MAS[0])-1 < Z40_mem0*MAS_MEM[0]
	S += (T160*MAS[1])-1 < Z40_mem0*MAS_MEM[2]
	S += (T160*MAS[2])-1 < Z40_mem0*MAS_MEM[4]
	S += (T160*MAS[3])-1 < Z40_mem0*MAS_MEM[6]
	S += Z40_mem0 <= Z40

	Z40_mem1 = S.Task('Z40_mem1', length=1, delay_cost=1)
	Z40_mem1 += alt(MAS_MEM)
	S += (T250*MAS[0])-1 < Z40_mem1*MAS_MEM[1]
	S += (T250*MAS[1])-1 < Z40_mem1*MAS_MEM[3]
	S += (T250*MAS[2])-1 < Z40_mem1*MAS_MEM[5]
	S += (T250*MAS[3])-1 < Z40_mem1*MAS_MEM[7]
	S += Z40_mem1 <= Z40

	X40 = S.Task('X40', length=1, delay_cost=1)
	X40 += alt(MAS)
	S += 0<X40

	X40_w = S.Task('X40_w', length=1, delay_cost=1)
	X40_w += alt(MAIN_MEM_w)
	S += X40 <= X40_w

	X40_mem0 = S.Task('X40_mem0', length=1, delay_cost=1)
	X40_mem0 += alt(MAS_MEM)
	S += (T230*MAS[0])-1 < X40_mem0*MAS_MEM[0]
	S += (T230*MAS[1])-1 < X40_mem0*MAS_MEM[2]
	S += (T230*MAS[2])-1 < X40_mem0*MAS_MEM[4]
	S += (T230*MAS[3])-1 < X40_mem0*MAS_MEM[6]
	S += X40_mem0 <= X40

	X40_mem1 = S.Task('X40_mem1', length=1, delay_cost=1)
	X40_mem1 += alt(MAS_MEM)
	S += (T170*MAS[0])-1 < X40_mem1*MAS_MEM[1]
	S += (T170*MAS[1])-1 < X40_mem1*MAS_MEM[3]
	S += (T170*MAS[2])-1 < X40_mem1*MAS_MEM[5]
	S += (T170*MAS[3])-1 < X40_mem1*MAS_MEM[7]
	S += X40_mem1 <= X40

	Z41 = S.Task('Z41', length=1, delay_cost=1)
	Z41 += alt(MAS)
	S += 0<Z41

	Z41_w = S.Task('Z41_w', length=1, delay_cost=1)
	Z41_w += alt(MAIN_MEM_w)
	S += Z41 <= Z41_w

	Z41_mem0 = S.Task('Z41_mem0', length=1, delay_cost=1)
	Z41_mem0 += alt(MAS_MEM)
	S += (T161*MAS[0])-1 < Z41_mem0*MAS_MEM[0]
	S += (T161*MAS[1])-1 < Z41_mem0*MAS_MEM[2]
	S += (T161*MAS[2])-1 < Z41_mem0*MAS_MEM[4]
	S += (T161*MAS[3])-1 < Z41_mem0*MAS_MEM[6]
	S += Z41_mem0 <= Z41

	Z41_mem1 = S.Task('Z41_mem1', length=1, delay_cost=1)
	Z41_mem1 += alt(MAS_MEM)
	S += (T251*MAS[0])-1 < Z41_mem1*MAS_MEM[1]
	S += (T251*MAS[1])-1 < Z41_mem1*MAS_MEM[3]
	S += (T251*MAS[2])-1 < Z41_mem1*MAS_MEM[5]
	S += (T251*MAS[3])-1 < Z41_mem1*MAS_MEM[7]
	S += Z41_mem1 <= Z41

	solvers.mip.solve(S,msg=1,kind='CPLEX',ratio_gap=1.01)

	solution = [['hoge']*len(S.solution()[1]) for i in range(len(S.solution()))]
	for i in range(len(S.solution())):
		for j in range(len(S.solution()[i])):
			solution[i][j]=str(S.solution()[i][j])
	print(solution)

	cycles = int(solution[-1][3])

	pic_file_name = "/home/mfukuda/ABE/multiRAM_multiMAS_16mux/scheduling_result/stage7MM2_stage1MAS4/EP2_LADDERMUL/schedule3.png"
	if(S.solution() != []):
		plotters.matplotlib.plot(S,img_filename=pic_file_name, show_task_labels=False, fig_size=(cycles*0.25+3, 6))

	return solution
